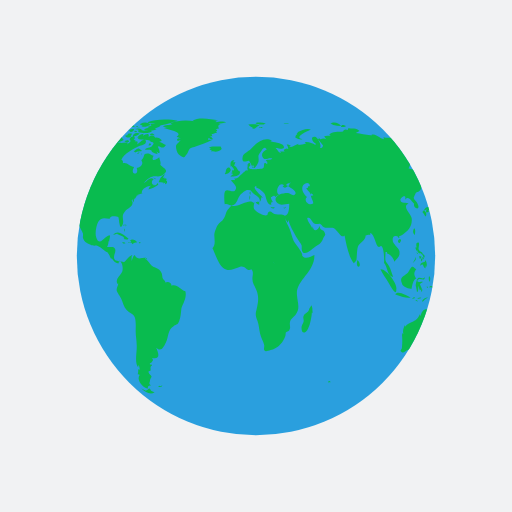
t = 0.00 s
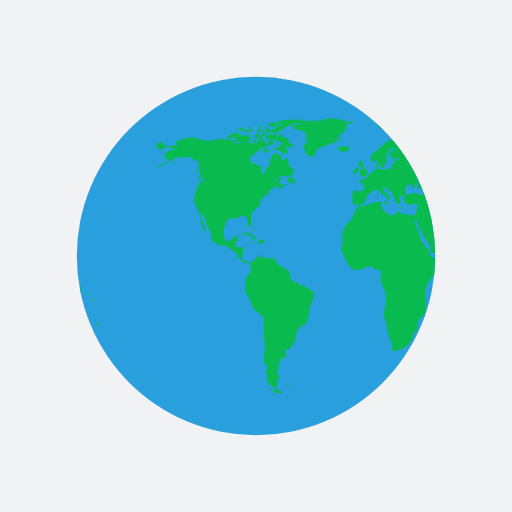
t = 0.50 s
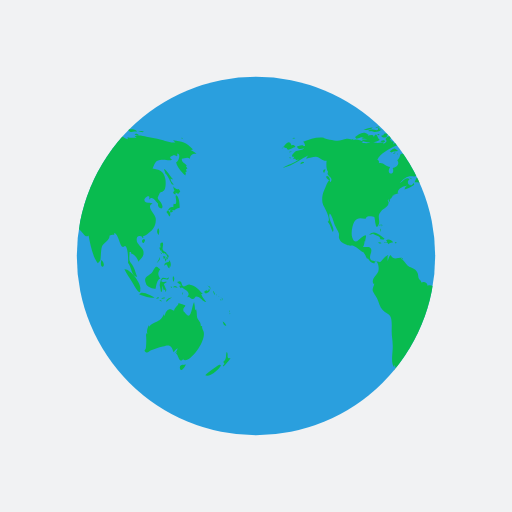
t = 1.00 s
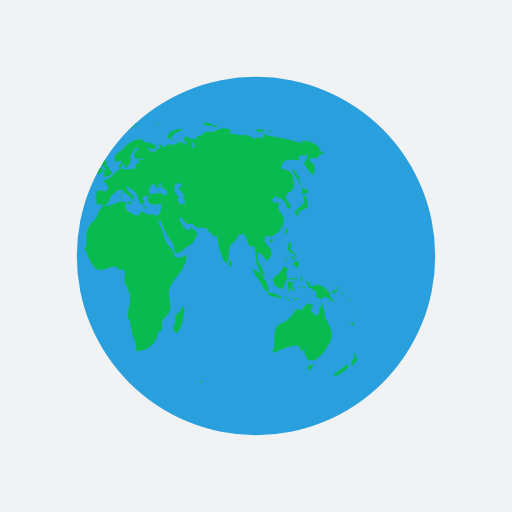
t = 1.50 s

The animated SVG that drew these frames (rendered in a browser with its animation timeline set to each time). Animation: 2 SMIL elements (animateTransform=2); one cycle of 2.00 s, repeats indefinitely.

<?xml version="1.0" encoding="utf-8"?>
<svg xmlns="http://www.w3.org/2000/svg" xmlns:xlink="http://www.w3.org/1999/xlink" style="margin: auto; background: rgb(241, 242, 243); display: block; shape-rendering: auto;" width="200px" height="200px" viewBox="0 0 100 100" preserveAspectRatio="xMidYMid">
<defs> <clipPath id="ldio-nqpjf5stkc-cp"> <circle cx="50" cy="50" r="35"></circle> </clipPath> </defs>
<circle cx="50" cy="50" r="35" fill="#2a9fde"></circle>
<g clip-path="url(#ldio-nqpjf5stkc-cp)">
  <path transform="scale(2) translate(-25 -25)" fill="#09bb4f" d="M64.4,74.4c0.3,0.3,0.2,0.3-0.3,0.3C64.1,74.3,64.2,74.5,64.4,74.4z M31.4,75.4c-0.2,0.1-0.3-0.2-0.5,0.1c0.3,0.2,0.6,0.1,0.8-0.1C31.6,75.2,31.6,75.4,31.4,75.4z M84.9,36.9c-0.3,0.2-0.8-0.1-1.1-0.5 c0.1,0.2,0.1,0.6,0.3,0.9c-0.5,0.2-0.2,0.6,0.2,0.7c0-0.1,0-0.3,0-0.4c0.2,0.1,0.4,0.2,0.5,0.3c0.2-0.2,0.2-0.3,0.4-0.5 C85.1,37.2,85,37,84.9,36.9z M85.1,40.6c0-0.6-0.1-2.1-0.6-2.4c-0.6-0.4,0.5,2.1-0.6,1.6c0,0.2-0.1,0.5,0,0.7 c-0.8-0.3-0.9,0.5-1.4,0.9c0.3,0.3,0.4,0.6,0.6,0.9c0.3-0.4,0.2-0.9-0.3-1.2c0.2,0,0.4-0.2,0.6-0.2c0.2,0,0.6,0.2,0.6,0.2 C84.2,41,84.5,40.7,85.1,40.6z M83.7,41c-0.4-0.1-0.7,0.2-0.3,0.6c0.2-0.4,0-0.1,0.3-0.2C83.8,41.2,83.6,41.1,83.7,41z M93.5,62.8 c0.1,0.5,0.3,0.9,0.7,0.8C94.1,63.3,93.8,63,93.5,62.8z M93,71.2c-0.1-0.1-2.5,1.6-2.9,2.1c0.8,0.5,2.9-1.2,3.1-2.1 C93,71.5,92.9,71.2,93,71.2z M95,69.9c-0.4,0.2-0.6,0-0.5-0.4c0,0.1-0.1,0.2-0.1,0.3c0.1-0.5,0.1-0.8-0.1-1.1 c-0.3,0.7,0.1,1.4-0.7,2c0.3,0.3,0.3,0.4-0.1,0.7c0.1,0,0.1,0.1,0.1,0.2C93.9,71.3,95,70.2,95,69.9z M82,50.6 c0.2-0.2,0.3-0.2,0.3-0.5c-0.1,0-0.3-0.1-0.4-0.1C81.9,50.2,81.9,50.4,82,50.6z M82.4,50.6c-0.3-0.4-0.2,0.1-0.1,0.5 c0.2-0.3,0.3-0.5,0.2-0.9C82.5,50.4,82.4,50.5,82.4,50.6z M82.8,49.7c-0.1,0-0.2,0-0.3,0c0,0.1,0.2,0.4,0.2,0.5c-0.1,0-0.1,0-0.2,0 c0.1,0.2,0.1,0.3,0.2,0.5c0.1-0.2,0.1-0.2,0-0.5c0.1,0,0.2,0.1,0.2,0.1C83,50.1,82.9,49.9,82.8,49.7z M81,51 c0.2-0.3,0.3-0.4,0.2-0.8c-0.1,0.5-0.4,0.8-0.6,1.2C80.8,51.3,80.9,51.1,81,51z M81.2,48.6c0.1,0.2,0.1,0.5,0.3,0.3 c0,0.4,0.3,0.6,0.6,0.6c0,0,0-0.1,0.1-0.1c0.1,0.2,0.2,0.3,0.4,0.4c0-0.7-0.6-0.5-0.8-1c-0.2-0.4,0.2-0.9,0-1.4 c-0.5-0.1-0.6,0.3-0.4,1c0,0-0.1-0.1-0.1-0.1C81.1,48.3,81.1,48.4,81.2,48.6z M83.3,52.2c0.1-0.5,0.1-1.1-0.3-1.4c0,0.1,0,0.2,0,0.3 c-0.4,0.2-0.9,0.1-0.9,0.8c0.7-0.7,0.4,0.2,1,0.5c0-0.2,0.1-0.5,0.1-0.7C83.2,52,83.3,52.1,83.3,52.2z M81.5,49.6 c0.1-0.1,0.3-0.1-0.2-0.3C81.4,49.4,81.5,49.5,81.5,49.6z M91.8,57.4c0.1,0.1,0,0.2,0.2,0.1c-0.1-0.2-0.2-0.5-0.3-0.7 C91.6,57,91.7,57.1,91.8,57.4z M90.2,57.3c0.4-0.1,1.1-0.5,0.6-0.9c-0.1,0.4-0.2,0.6-0.4,0.3c-0.1,0-0.5,0.2-0.5,0.3 C89.9,57.2,90,57.2,90.2,57.3z M90.9,56.1c0.1,0.2,0.2,0.3,0.2,0.5c0.1-0.5-0.2-0.8-0.6-0.8C90.7,55.9,90.8,56,90.9,56.1z M90.3,59 c-0.2-0.4-0.7-0.7-1-1.6c0.1,0,0.2,0,0.3,0c-0.7-0.7-1.4-1.7-2.5-1.8c-0.5-0.1-1,0.5-1.3,0.3c-0.5-0.2-0.1-1.4-1.2-0.8 c0.3,0.4,0.6,0.5,0.9,0.6c-0.2,0-0.3,0.1-0.5,0.1c0.1,0.2,0.2,0.4,0.3,0.5c0.1,0,0.2-0.2,0.2-0.2c0.6,0.5,2,1,1,2 c0.6-0.3,0.7,0.4,1.2,0.3c0.4-0.1,0.4-0.5,0.6-0.5C89.2,57.9,89.5,58.9,90.3,59z M93.2,58.5c-0.1,0.1-0.2-0.2-0.2,0.1 C93.3,58.8,93.2,58.6,93.2,58.5z M92.4,57.7c0,0-0.1-0.2-0.2-0.3C92.2,57.6,92.3,57.6,92.4,57.7z M92.9,58c0.1,0.1,0.1,0.1,0.2,0.2 c-0.2-0.2-0.3-0.3-0.5-0.4C92.7,57.8,92.8,57.9,92.9,58z M93.5,59.1C93.6,58.9,93.6,58.8,93.5,59.1z M93.5,58.7c0-0.2,0-0.4-0.2-0.6 C93.3,58.3,93.4,58.5,93.5,58.7z M81,45.9c0.1-0.5,0.2-1-0.1-1.3C80.6,45,80.6,45.5,81,45.9z M94.8,61c0,0,0.1-0.2,0-0.4 C94.7,60.8,94.8,61.1,94.8,61z M94.8,61.2c0.1,0.1,0,0.3,0.2,0.1C94.9,61.1,94.8,61.2,94.8,61.2z M29.5,76.3 c-0.4-0.8-0.5-0.2-0.7-0.2c0.2,0-0.3,0.2-0.3,0.2c-0.2,0-0.6-0.3-0.9-0.4c0.9,0.9,1.9,1.2,2.6,0.7C30,76.6,29.8,76.4,29.5,76.3z M89.6,64.4c0-0.2-0.2-0.3-0.1-0.7c-0.2,0-0.1-0.1-0.3,0c0.1-0.8-0.5-1.1-0.7-1.7c-0.1-0.5,0-1-0.2-1.6c-0.1,0.1-0.1,0.1-0.2,0.2 c0-0.5-0.1-1.1-0.2-1.6c-0.5,0.9-0.5,3.8-1.7,2.2c-0.3-0.5-0.4-0.2-0.4-0.8c0-0.3,0.4-0.5,0.4-0.7c0-0.1-1.1-0.4-1.4-0.5 c0.3,0.3-0.7,0.7-0.8,1.5c-0.5-0.2-0.7-0.4-1.1-0.2c-0.4,0.1-0.7,0.9-0.7,1.1c0,0-0.1,0.1-0.1,0.1c0-0.1,0-0.2-0.1-0.3 c-0.4,0.8-0.6,1.1-1.3,1.4c-0.6,0.3-1.1,0.4-1.6,1c0-0.1,0-0.2,0-0.3c-0.3,0.6-0.5,1.1-0.3,1.8c-0.1-0.1-0.1-0.2-0.2-0.3 c0,0.1,0,0.3,0,0.4c0-0.1-0.1-0.1-0.1-0.2c0.1,1,0.1,1.7,0,2.7c0,0.4-0.6,0.5,0,0.9c0.4,0.2,0.7-0.3,1-0.4c0.8-0.2,1.4-0.5,2.3-0.7 c1.4-0.5,1.7-0.2,2.1,1.1c0.2-0.3,0.5-0.6,0.8-0.8c-0.1,0.4-0.3,0.7-0.6,1c0.2-0.1,0.3-0.2,0.5-0.4c-0.1,0.2-0.1,0.3-0.2,0.5 c0.5,0.2,0.5,2.1,1.5,0.9c0,0.1-0.1,0.1-0.1,0.2C86.9,71.3,90.8,66.1,89.6,64.4z M85.9,71.3c-0.4-0.2-1,0.2-0.7,0.8 c0.2,0.6,0.9-0.4,1.1-0.9C86.2,71.2,86.1,71.2,85.9,71.3z M24.6,44.3c0-0.2,0.2-0.3-0.1-0.5C24.5,44,24.6,44.2,24.6,44.3z M24.2,44.9c0.1,0.1,0.1,0.2,0.1,0.4c0.1-0.2,0.1-0.3,0-0.6C24.1,44.6,24.3,44.8,24.2,44.9z M24.4,43.9c-0.2,0-0.3-0.1-0.3,0.2 C24.3,44.1,24.4,43.9,24.4,43.9z M36.2,56.9c-1-0.3-1.6-1.5-2.7-1.1c0-0.7-0.8-0.9-1.2-0.6c0-0.4-0.4-0.5-0.5-0.8 c-0.1-0.1-0.1-0.7-0.2-1c-0.3-0.7-0.6-0.8-1.2-1.1c-0.6-0.3-0.6-0.2-1.1-0.8c-0.3-0.4-0.6-0.7-1-1c0.1,0,0.2-0.1,0.3-0.1 c-0.9-0.2-1.7,0.6-2.3-0.6c-0.4,0.3-0.4,0.8-0.6,1.2c0-0.3,0-0.7,0-0.9c0.4-0.6-0.1-0.2-0.5,0.1c-0.3,0.2-0.7,0.9-1,1 c0,0-1.6-0.3-1.6-0.3c-0.8-0.7,0.1-1.4-0.1-2.2c-0.2-0.8-1.1-0.3-1.6-0.5c0.2-0.3,0.3-0.7,0.3-1.1c0.1,0,0.1,0,0.1,0.1 c0.2-1.2,0.5-1.7-0.7-0.8c-0.6,0.5-1.3,1.5-1.8,0c-0.3-0.8,0-2.4,0.4-3.1c0.7-1.1,1.6-0.5,2.3-0.6c-0.1-0.7,1.4-0.4,1.6-0.3 c0.2,0.3,0.2,2.8,0.8,1.6c0.5-1-0.4-1.7,0.5-2.7c0.6-0.7,2-1.1,1.3-2.2c0.1,0,0.1,0,0.2,0.1c0-0.2,0-0.3,0.1-0.4 c0,0.4,0,0.4-0.1,0.8c0.3-0.4,0.3-0.4,0.3-0.9c0.1,0.1,0.1,0.1,0.1,0.2c0.2-0.3,0.4-0.5,0.4-0.7c0,0,0.4-0.1,0.6-0.1 c-0.1,0-0.3,0-0.5,0c0.4-0.2,0.8-0.2,1.1-0.4c-0.1,0,0,0-0.2,0c-0.1-0.9,1.4-1.5,1.9-1.4c-0.5,0.2-0.4,0.3-0.6,0.7 c0.5-0.1,1.4-0.5,1.9-0.9c0-0.1-0.1-0.3-0.1-0.4c-0.6,1.2-1.7-0.1-0.8-0.7c-0.7-0.6-1.3,0.5-2,0.8c0.5-0.5,1.1-1.2,1.7-1.3 c0.8-0.2,1.5,0.2,2.2-0.4c1.2-0.9,0.1-1.1-0.6-1.9c0.2-0.5-0.1-0.9-0.2-1.5c-0.5,0.5-1.8,1-1.1-0.3c-0.5,0-0.6-0.4-1.2-0.4 c-1,0-0.4,0.7-1.2,1.3c0.6,0.8-0.3,1.4-0.9,1.5c0.6,1.6-1.5,1.4-0.5-0.2c-0.8,0-1.4-1-2.2-0.7c0-0.6,0.1-0.4-0.3-0.7 c0.5-1.3,2.5-2.2,3.5-2.7c0.3-0.1,1.4-0.2,1.3-0.9c-0.2-1-1.3,0.4-1.7,0.6c0.1-0.2,0-0.2,0.1-0.5c-0.2,0-0.2-0.2-0.6,0 c0.1-0.1,0.1-0.2,0.2-0.3c-0.1,0-0.2,0-0.4-0.1c0.7-0.6-0.4-1-0.8-0.1c0.5,0.5-0.1,0.7-0.5,1c0.1-0.1,0.1-0.2,0.2-0.3 c-0.5-0.2-1,0.1-1.6,0c-0.4-0.1-0.7-0.4-1.2-0.1c0,0,0.1,0.1,0.1,0.1c-0.4,0.1-1.1,0.1-1.7,0c0.1-0.1,0.3-0.1,0.4-0.2 c-0.6-0.3-1.5-0.7-2.1-0.3c0.1-0.1,0.1-0.2,0.2-0.3c-0.4,0.3-0.9,0-1.4,0c-0.6,0.1-1.2,0.4-1.8,0.4c-0.6,0-2.5-0.4-2.7-0.6 c-1.3-0.2-2.7,0.3-4,0.8c0.3,0.2,0.3,0.4,0.4,0.8c-0.2,0-0.3,0-0.5,0c0.1-0.1,0.1-0.1,0.2-0.2c-0.4,0-0.9,0.2-1.3,0.3 c0.2,0.7,0.9,0.5,1.4,0.3c-0.3,0.5-0.9,0.4-1.5,0.6c-0.5,0.2-1.4,1.3-0.4,1.1c-0.1,0.1-0.1,0.3-0.3,0.5c0.2-0.1,0.3-0.1,0.5-0.1 c0,0.1,0,0.1-0.1,0.2c0.1,0,0.1-0.1,0.2-0.1c0,0.1,0,0.1,0,0.2c0.2-0.1,0.4-0.1,0.6-0.2c-1,0.9-2.2,1-3.2,1.7 c2.1-0.4,3.5-1.8,5.4-2.6c-0.3,0.1-0.7,0.4-0.8,0.8c0.8-0.2,1.2-0.4,1.9-0.4c0.8,0.1,1.3,0.9,2.1,0.8c-0.1,0.6-0.1,1.8,0.3,2.2 c-0.6,0.8,1.3,1,0.4,2c-0.2-1.2-0.9,1-1.2,1.6c-0.4,0.8-0.5,2-0.2,2.8c0.2,0.4,1.7,3,0.9,3.3c0.6,0.7,0.6,1.2,1,2 c0.6-0.7-1.1-2.5-0.6-3.6c0.4,0.2,0.8,1.8,1,2.3c0.2,0.4,0.6,1.1,0.8,1.6c0.1,0.7-0.2,0.6,0.2,1.3c0.2,0.4,0.9,0.7,1.3,0.9 c0.5,0.3,1,0.1,1.3,0.2c0.8,0.3,1.4,1.1,2.1,1.3c0,0-0.1,0-0.1,0c0.4,0.5,0.5,0.9,0.7,1.3c0.1-0.1,0.1-0.1,0.1-0.2 c0.4,0.6,0.9,1.2,1.4,1c-0.1-0.8,0.3-0.4,0.5-0.1c0.3,0.5,0.3,1.3,0.2,1.7c-0.2,0.7-1.6,1.6-0.9,2.5c0-0.1,0.1-0.1,0.1-0.2 c0,0.6-0.4,0.8-0.3,1.5c0.1,0.3,0.7,1.2,0.9,1.6c0.3,0.7,0.5,1.6,1,2.1c0.5,0.6,1.3,0.7,1.6,1.4c0.3,0.7,0.2,2,0.2,2.8 c0,1,0.2,1.8,0.2,2.7c0.1,1.2-0.5,3.5,0.3,4.4c0-0.2,0-0.3,0-0.5c0.3,0.3,0.2,0.4,0.3,0.9c-0.1,0-0.2-0.1-0.3-0.1c0,0.5,0,0.6-0.1,1 c0.1,0,0.3,0.1,0.4,0.1c-0.8,1.1,0.7,2.6,1.6,2.7c-0.1-0.5,0.1-0.6,0.6-0.6c-0.6-0.4-0.2-0.6-0.2-1c0-0.2,0.3-0.7,0.3-0.7 c0-0.2-0.3-0.5-0.3-0.4c0-0.1-0.3-0.3-0.3-0.6c0-0.2,0.4-0.2,0.4-0.2c0.1-0.5-0.2-0.7,0.3-1c0-0.1-0.1-0.1-0.1-0.2 c-0.8,0,0-0.5,0-0.4c0.1-0.3,0.5-0.3,0.1-0.9c1.8,0.4,1.2-1.1,0.8-2c1,0.9,1.4,0,1.9-1c0.6-1.3,0.3-2.4,1.5-3.2 c0.7-0.5,0.7-0.1,1.1-1c0.3-0.8,0.3-1.4,0.4-2.2C35.4,59.7,36.6,58.3,36.2,56.9z M24.2,26.2c-0.2,0-0.3-0.1-0.5,0 C23.9,26.6,23.9,26.3,24.2,26.2z M22.4,25.3c-0.2,0.1-0.4,0.2-0.5,0.3c0.4,0.1,0.8,0,1.2,0c-0.2,0-0.4,0.2-0.6,0.2 c0.5,0,1.7,0,2-0.5c-0.2,0-0.3,0-0.4,0c0-0.1,0-0.2,0.1-0.3c-0.4,0.1-0.3-0.1-0.4,0.4C23.3,25.5,22.8,25.2,22.4,25.3z M24.2,27.3 c-0.5-0.1-0.6-1.9-1.2-0.5c0-0.6-0.7-0.4-1.2-0.3c0.1-0.1,0.1-0.1,0.2-0.2c-0.5-0.1-1.1,0.2-1.5,0.5c0.2,0,0.4,0.1,0.7,0.1 c-0.2,0-0.4,0.1-0.6,0.1c0.3,0.2,0.8,0.1,1.2,0.2c-0.4,0-0.8,0.1-1.2,0.1C21.2,28.1,23.6,27.9,24.2,27.3z M24,24.9 c0-0.3-0.3-0.1-0.7,0C23.6,25,23.8,24.9,24,24.9z M21.6,25.4c0.4-0.1,0.9-0.1,1.2-0.5c-0.6,0-1.2,0.2-1.8,0.5 C21.2,25.4,21.4,25.4,21.6,25.4z M32.4,34.8c-0.1,0-0.2,0.2-0.3,0c0,0,0.1-0.1,0.1-0.1c-0.1,0-0.3,0-0.4,0c0.2-0.2,0.3-0.5,0.5-0.7 c-0.6,0.1-1.2,1.1-1.3,1.6c0.3,0,0.7,0,1,0.1c-0.1,0.1-0.1,0.1-0.2,0.2c0.1-0.1,0.4-0.2,0.5-0.3c0,0.1,0,0.2-0.1,0.4 c0.4,0,0.5-0.3,0.4-0.7c-0.1,0-0.1,0-0.2,0.1c0-0.1,0.1-0.2,0.1-0.3C32.6,34.9,32.5,34.9,32.4,34.8z M14,35c0.7,0.6,0.5-0.1,0.2-0.5 C13.7,34.1,13.5,34.6,14,35z M19.6,27.1c0.8-0.1,1.5-0.7,2.3-0.8c-0.9-0.9-1.9,0-2.6,0.5C19.5,26.8,19.5,27,19.6,27.1z M27.7,29.4 c-0.8-0.6-0.7-0.5-1.6,0.2c0.1,0,0.4,0.2,0.3,0.2C27,29.4,27.6,29.7,27.7,29.4z M13.3,33.1c-0.2,0.2-0.3,0.4,0,0.7 c0.1-0.2,0.2-0.5,0.3-0.7C13.4,33.1,13.4,33.1,13.3,33.1z M27.5,30.1c0.1,0,0.1,0.3,0.2-0.1C27.6,30,27.6,30.1,27.5,30.1z M29.8,36 c-0.1,0,0-0.3-0.2-0.1c0.3,0.2,0.2,0.2,0.6,0.1C30.1,36.1,29.9,36.1,29.8,36z M26.7,30c0.2,0,0.3,0.1,0.6-0.2 C27,29.8,26.9,29.9,26.7,30z M30.5,35c-0.2-0.2-0.3-0.3-0.6-0.3C30.1,34.9,30.3,34.9,30.5,35z M27,25.3c0,0.2,0.1,0.2,0,0.5 c0.7,0.2,2.2,0.4,2.7-0.2c-0.7-0.3-1.4,0.1-2.1-0.2c0,0,0.1-0.1,0.1-0.1c-0.4-0.2-0.8-0.3-1.3-0.1C26.7,25.3,26.8,25.3,27,25.3z M26.8,24.9c0.2,0,0.3,0,0.5,0C27.2,24.8,26.9,24.9,26.8,24.9z M27.5,24.4c0.1,0,0.2,0,0.4,0c-0.1,0.1-0.2,0.1-0.3,0.2 c0.6,0.4,1.2,0,1.8-0.2c-0.5-0.6-1.3-0.6-2-0.2C27.3,24.4,27.4,24.2,27.5,24.4z M26.3,25.8c0.2,0,0.3,0.1,0.5-0.1 C26.6,25.6,26.1,25.4,26.3,25.8z M27,24.8c-0.1-0.2-0.1-0.3-0.5,0C26.8,24.9,26.8,24.7,27,24.8z M29.7,26.4c0.1,0,0.3,0,0.5,0 c-0.2-0.3-0.6-0.4-0.9-0.2C29.4,26.5,29.4,26.4,29.7,26.4z M26.9,26c-0.5-0.1-0.9,0.1-1,0.7c0.5-0.1,1-0.3,1.4-0.6 C27.1,26.1,27,26,26.9,26z M31.5,27.3c-0.4-0.3-0.7-0.5-1.2-0.4c-0.2-0.6-0.9-0.4-1.3-0.2c0.3-0.8-0.6-0.5-1-0.2 c0-0.1,0-0.1-0.1-0.2c0.1-0.1,0.2-0.1,0.3-0.2c-0.6,0-1.1,0.2-1.4,0.8c0.1,0,0.2,0,0.3,0C27.1,27,27,27,26.9,27.1 c0.6,0.3,2.7,0.1,2.5,0.6c0.8,0.1,0.7,0.4,0.2,0.9c-0.3,0.3-0.9,0.1-1.3,0.6c0.5,0.2,0.9-0.2,1.4,0.3c0,0-0.1,0.1-0.1,0.1 c0.4,0.3,0.8,0.5,1.2,0.5c-0.1-0.2-0.2-0.5-0.4-0.7c1.4,1.5,0.5-0.9,0.4-0.7c0.3-0.6,0.9,0.8,1.6-0.4c-0.5-0.1-0.8-0.5-1.3-0.6 c0.2-0.1,0.3-0.1,0.5-0.2C31.6,27.5,31.5,27.4,31.5,27.3z M25.7,24.7c0.2,0.1,0.4,0.1,0.6,0.1c-0.1-0.4-0.5-0.5-0.9-0.3 c0.1,0,0.1,0,0.2,0.1c-0.1,0-0.2,0.1-0.3,0.1C25.4,24.7,25.5,24.7,25.7,24.7z M29,24c0.5,0.1,0.9,0.1,1.4,0.1 c-0.3,0.1-0.7,0.1-1,0.1c0.1,0.2,0,0.1,0.2,0.3c-0.2,0.1-0.5,0.2-0.8,0.3c0.2,0.1,0.3,0.2,0.4,0.3c-0.4-0.2-0.8,0-1.1,0.3 c0.7,0.1,1.9,0.3,2.5-0.2c-0.1,0-0.2,0-0.4,0c0.4-0.3,1-0.4,1.2-0.7c-0.1,0-0.2,0-0.3,0c0.9,0,1.8-0.4,2.7-0.6c-0.1,0-0.3,0-0.4,0 c0.4-0.1,0.9-0.1,1.3-0.3c-1.6-0.4-4.4-0.4-5.9,0.3C28.9,23.8,28.9,23.9,29,24z M29.5,28.2c-0.2-0.3-0.3-0.3-0.5,0.2 C29.3,28.4,29.4,28.3,29.5,28.2z M24.4,24.6c-0.2,0-0.4-0.1-0.6,0.1C24,24.7,24.2,24.6,24.4,24.6z M25,27.4c-0.2,0-0.4,0-0.7,0.2 c0.3,0.2,0.6,0.2,0.9,0.1C25.2,27.4,25.1,27.5,25,27.4z M24.4,26.5c0.4,0.5,0.9,0.5,1.3,0c-0.1,0-0.2-0.1-0.2-0.1 c0.2-0.1,0.2-0.1,0.3-0.3c-0.4,0-0.9-0.1-0.9,0.3C24.7,26.4,24.6,26.5,24.4,26.5z M25.3,25.7c0.4,0.2,0.9-0.1,0.9-0.5 c-0.4,0-0.8,0-1.1,0.4C25.5,25.4,25.3,25.7,25.3,25.7z M78.1,46.7c-0.7,0.3-0.2,0.9,0,0.7C78.4,47,78.4,46.8,78.1,46.7z M24.7,46.8 c0.2,0,0.3,0,0.4-0.2c-0.8-0.5-2-1.9-3-0.7c0.3-0.1,0.6-0.2,0.9-0.3c0,0-0.1,0.1-0.1,0.1c0.6,0.3,1,0.3,1.4,0.8 c-0.1,0.1-0.1,0.2-0.2,0.2C24.3,46.7,24.5,46.8,24.7,46.8z M55.7,40.5c-0.1,0.1-0.2,0.1-0.4,0.1c0.4,0.2,0.3,0.1,0.6-0.2 C55.9,40.4,55.8,40.4,55.7,40.5z M49.5,32.8c0.1-0.4,0.2-0.6-0.3-0.4C49.2,32.7,49.3,32.7,49.5,32.8z M48.9,38.1 c0-0.3,0.1-0.4,0-0.7C48.6,37.7,48.8,37.8,48.9,38.1z M45.1,32.6c0.1-0.1,0.1-0.3,0.2-0.1c0,0.1,0.4,0.4,0.4,0.6 c0,0.4-0.6-0.1-0.3,0.6c-0.1,0-0.2,0.1-0.3,0.1c0.1,0,0.3,0.2,0.5,0.2c-0.2,0.1-0.4,0.3-0.6,0.5c0.7,0,1.9,0,1.9-1 c-0.6-0.2-0.6-1-1.2-1.2c0.2-0.2,0.2-0.5,0.3-0.6c-0.2,0-0.3,0-0.5,0c0.1-0.1,0.2-0.3,0.3-0.4C45,31.2,44.9,32,45.1,32.6z M53.3,40.5c-0.2,0-0.2,0.1-0.4-0.1c0,0.1,0,0.1,0,0.2c0.3,0.1,0.5,0.2,0.8,0C53.5,40.5,53.5,40.5,53.3,40.5z M41.5,27.3 c-0.3,0-0.6,0-0.9,0c0-0.1,0.2-0.4,0.2-0.4c0.3,0.3,0.4,0.3,0.8,0.3c-0.2-0.3-0.2-0.4-0.6-0.6c0.1,0,0.3,0,0.5,0 c-0.1-0.1,0-0.2-0.2-0.4c0.3,0,0.5-0.1,0.7-0.2C42,26,42,26,41.9,26c0.2,0,0.3,0,0.5,0c-0.1-0.1-0.2-0.2-0.2-0.3 c0.3-0.2,0.3-0.2-0.1-0.5c0.2,0,0.5-0.1,0.7-0.1c-0.3-0.4-0.2-0.7,0.3-0.9c-0.2,0-0.3,0-0.5,0c0.5,0,1-0.2,1.6-0.3 c-0.6-0.3-1.5-0.1-2.1,0c0.1-0.1,0.2-0.1,0.2-0.2c-0.6-0.1-1.3-0.1-1.9-0.1c0.7,0,1.5,0.1,2.2-0.1c-1.4-0.2-3.8-0.7-5,0.1 c0.1,0,0.3,0.1,0.4,0.1c-1.6-0.3-3.3-0.2-4.8,0.4c0.2,0,0.3,0.1,0.5,0.1c-0.6,0.3-1.4,0.1-1.9,0.5c0.4,0.1,0.8,0.2,1.2,0.2 c-0.3,0-0.7,0-1,0.1c0.2,0.2,4.1,0.7,2.5,1.7c0.3,0.1,0.5,0.2,0.8,0.4c-0.9-0.5-1,0.9,0,0.2c-0.6,1-1.2,0.7-0.8,2.1 c0.2,0.7,0.5,0.9,0.9,1.1c0.7,0.4,0.6,0.2,1.1-0.4c0.1-0.1,0.4-0.9,0.6-1.1c0.4-0.3,0.8-0.2,1.1-0.4C39.3,28.2,40.4,27.9,41.5,27.3z M25.3,47.4c0.3,0.1,0.4-0.1,0.6,0.3c0.2-0.4,0.6-0.3,0.9-0.4c-0.3-0.4-0.9-0.7-1.4-0.4c0.2,0.2,0.1,0.2,0.3,0.4 c-0.2,0-0.3,0.1-0.6,0C25,47.6,25.1,47.4,25.3,47.4z M80.8,58.3c0.1,0,0.2-0.1,0.3-0.1C81,58,80.7,58,80.5,58.4 C80.6,58.4,80.7,58.3,80.8,58.3z M82.5,56.6c-0.2-0.4-0.3-0.7-0.5-1.1c0.2-0.1,0.3-0.3,0.5-0.3c0-0.1,0-0.1,0-0.2 c-0.4,0.2-1.4,0.1-0.8-0.4c0.5-0.4,1.2,0.5,1.3-0.5c-0.4,0.6-0.9,0-1.3,0.2c-0.3,0.2-0.5,1.1-0.5,1.5c0,0,0.3,1.2,0.2,1.2 c0.4,0.2,0.2-0.9,0.4-1.2c0,0.4,0.1,0.6,0.2,0.9c0.1-0.1,0.2-0.1,0.3-0.2c-0.1,0.3,0,0.3,0,0.5C82.5,56.9,82.4,56.8,82.5,56.6z M78.5,55.3c0.1,0.8,1.5,1.1,1.9,1.1c0.1-0.7,0.3-1.8,0.9-2c-0.6-0.8-0.4-1.3,0-1.8c-0.4-0.2-0.5-0.6-0.8-0.5 c-0.3,0.1-0.6,0.9-0.8,1.1C79.1,53.9,77.9,54,78.5,55.3z M85.8,57.1c-0.1,0.1-0.2,0-0.2,0.5C85.8,57.4,85.7,57.2,85.8,57.1z M83.6,56c-0.1,0-0.2,0-0.3,0C83.6,56.5,83.5,56.1,83.6,56z M81.6,58.9c-0.1-0.2-0.1-0.4-0.5-0.3C81.3,58.8,81.4,58.8,81.6,58.9z M82.3,58.2c-0.1-0.2-0.5-0.1-0.8,0.1C81.7,58.4,82,58.3,82.3,58.2z M78.7,58c0.5,0.1,1,0.2,1.5,0.1c-0.6-0.3-2.6-1.5-3-0.6 C77.7,57.7,78.2,57.8,78.7,58z M77.4,56.5c0.3-1-2-4.1-3.1-3.9c0.4,0.9,1,1.6,1.5,2.5C76,55.4,77.5,58.3,77.4,56.5z M84.2,56.1 c0.2,0.1,0.3,0,0.5,0.2c-0.2-0.5-0.6-0.6-0.9-0.2C84,56.1,84.1,56.1,84.2,56.1z M83.9,55.1c0.1-0.4,0.3-0.8-0.1-1.2 C83.7,54.3,83.7,54.7,83.9,55.1z M82.7,58.8c0.2-0.3,0.6-0.5,0.9-0.7c-0.5,0-1,0.2-1.2,0.8C82.5,58.9,82.6,58.9,82.7,58.8z M44.1,33.6c-0.1,0.1-0.1,0.3-0.2,0.4c0.4,0.1,1.4-0.5,1.1-1C44.7,32.3,44,33,44.1,33.6z M41.8,29.6c0.5,0.1,1.1-0.1,1.5-0.5 c0-0.1-0.2-0.4-0.2-0.5c-0.6,0.1-1.9-0.2-2.3,0.3c0.2,0,0.3,0.1,0.5,0.1c-0.1,0-0.2,0.1-0.4,0.2c0.2,0.1,0.3,0.1,0.5,0.2 c-0.1,0.1-0.2,0.1-0.2,0.2C41.4,29.5,41.6,29.5,41.8,29.6z M48.7,38.5C48.8,40.2,49,37.2,48.7,38.5z M50.5,39.4 c-0.2,0-0.4,0.1-0.6,0c0.1,0.3,0.4,0.5,0.7,0.6C50.7,39.5,50.6,39.5,50.5,39.4z M24.1,47.3c-0.1,0.1-0.2-0.1-0.2,0.1 c0.3,0.2,0.3,0.2,0.6,0.1C24.4,47.3,24.3,47.4,24.1,47.3z M70,51c-0.1-0.1-0.1-0.1-0.2-0.2C69.3,52.7,70.9,52.3,70,51z M61,60.2 c0-0.2-0.1-0.4-0.2-0.6c-0.1,0.3-0.3,0.5-0.4,0.7c-0.1,0.8-0.9,0.8-1.1,1.4c-0.2,0.4,0.1,0.7,0,1.1c-0.1,0.4-0.3,0.6-0.4,1 c-0.1,1.2,0.5,1.5,1.1,0.7c0.5-0.7,0.9-2.6,0.9-3.5c0,0.1,0.1,0.2,0.1,0.2C61.1,60.9,61,60.6,61,60.2z M74.3,48.1 c-0.9,0.8-1-2.4-2-2.6c0,0.2,0,0.2,0,0.4c-0.3-0.1-0.5,0-0.9,0.1c0.1,0.9-1.3,1.5-1.5,2.2c-0.2,0.6-0.2,2.1-0.3,2.7 c-0.1,0.1-0.3,0.4-0.5,0.5c-1-1.2-1.5-3.8-1.8-5.4c-0.6,0.6-1.1-0.6-1.6-1c-0.5-0.5-0.4-0.4-1.1-0.5c-0.5-0.1-0.9,0.1-1.3-0.1 c-0.4-0.2-0.5-0.6-0.8-0.7c-0.3-0.1-0.5,0.2-1,0c-0.7-0.3-0.8-1.5-1.5-1.1c0.1,0.9,0.8,1.3,1,2.1c0-0.2,0.1-0.4,0.1-0.5 c0.1,1.3,1,0.8,1.4-0.1c-0.1,0.9,0.5,0.7,0.8,1.1c0.4,0.8,0.2,0.6-0.1,1.2c-0.4,1-0.6,1.2-1.5,1.7c-0.6,0.4-2,1.9-2.6,1.1 c-0.3-0.4-0.1-0.9-0.2-1.3c-0.2-0.5-0.7-1-0.9-1.4c-0.4-0.8-1.8-3-1.6-3.7c0,0.3-0.2,0.5-0.2,0.7c-0.2-0.3-0.4-0.5-0.5-0.9 c0.1,0.8,0.6,1.5,0.9,2.2c0.3,0.7,0.4,1.4,0.7,2.1c0.3,0.7,2,2.5,1.7,3c0.5,0.9,1.8,0.2,2.4-0.1c0.1,3.4-3.7,4.9-3.4,7.8 c0.1,1.4,0.7,2.7-0.3,3.9c-0.7,0.8-1,0.7-1.1,1.7c0,0.5,0.2,0.8-0.1,1.3c-0.1,0.2-0.6,0.3-0.7,0.5c0,0.1,0,0.5-0.1,0.7 c-0.2,0.5-0.5,1.1-0.9,1.5c-0.5,0.6-0.9,0.8-1.4,1c-0.2,0.1-1.4,0.4-1.5,0.4c-0.6-0.2-0.2-0.7-0.3-1.2c-0.2-0.8-0.6-1.4-0.8-2.2 c-0.2-0.9-0.2-1.6-0.5-2.5c-0.3-0.8-0.5-1.3-0.2-2.2c0.3-1.4,0.5-2.2,0.1-3.5c-0.3-1-0.9-1.5-0.9-2.5c0-0.8,0.3-1.3-0.2-1.9 c-0.9,0.6-1.1-0.8-2.2-0.5c-0.7,0.2-1.9,0.8-2.6,0.6c-1.5-0.3-2.2-3.1-2.8-4.2c0.8-0.8,0.2-2.2,0.4-3c0.1-0.4,0.4-1.2,0.6-1.5 c0.4-0.6,0.9-0.7,1.2-1.3c0.5-0.8,0.3-1.3,1-2c0.8-0.9,0.3-0.3,1.4-0.5c0.9-0.1,2.7-1.4,3.4-0.6c0.1,0,0.2-0.1,0.2-0.1 c-0.2,0.8-0.3,1.2,0.3,1.7c0.5,0.4,1.7,1.1,2.2,0.8c0.1,0,0-0.6,0.5-0.7c0.2-0.1,0.7,0.4,0.9,0.5c0.5,0.2,1.7-0.1,1.9,0.3 c0.9,0.2,1-1.5,1-2.3c-0.6,0-1.4,0.3-1.9,0.1c-1.2-0.5-0.9-1.5,0-1.9c0.4-0.2,1.1-0.3,1.6-0.3c0.4,0,1,0.7,1.4,0.3 c0.6-0.6-0.9-1.3-1.3-1.6c0.3-0.4,0.2-0.2,0.2-0.5c0.1-0.1,0.2-0.1,0.4-0.2c-0.4-0.1-1.6,0.5-0.6,0.6c-0.4,0.4-0.8,0.5-1.1,0.1 c0.1-0.1,0.2-0.1,0.3-0.2c-1-0.9-1.9,1.4-1,1.8c-0.2,0.1-0.5,0.3-0.7,0.5c-0.2-0.4-0.3-0.3-0.7-0.2c0.1,0.1,0.1,0.1,0.2,0.2 c-0.3-0.1-0.2,0.1-0.4-0.1c0,0.5,0.2,0.7,0.4,1.1c-0.1,0-0.2-0.1-0.3-0.1c0.1,0.2,0.1,0.2-0.1,0.2c0,0.1,0.1,0.2,0.1,0.4 C52,40,52,38.4,51.7,37.9c-0.3-0.5-1.4-1.3-1.6-1.2c-0.1-0.2,0-0.2,0-0.3c-1.3,0,1.2,2,1.3,2.3c-0.7-0.5-0.1,0.3-0.7,0.8 c0.3-1-0.8-1.3-1.3-1.8c-0.6-0.6-0.2-0.5-0.9-0.6c-0.5-0.1-1.1,0.5-1.3,0.7c-0.8,0.6-0.7,1.7-1.5,2.2c-0.8,0.5-1.1-0.4-1.8-0.1 c-0.1-0.5-0.2-2.3,0.1-2.6c0.4-0.5,1.5,0.4,1.9-0.1c0.7-0.8-0.5-1.5-0.8-2c0.3,0,0.5-0.1,0.8,0c0-0.1-0.1-0.3-0.1-0.4 c0.5,0.3,0.9-0.3,1.2-0.6c0.3-0.3,0.8-0.7,1-0.9c0.1-0.2,0.3,0.2,0.4-0.1c0,0-0.1-0.3-0.1-0.4c0.2-0.4-0.2-0.8,0.5-1 c0,0.1,0.1,0.4,0.1,0.5c-1.1,0.9,1.1,0.8,1.5,0.7c0.6-0.1,0.7,0.1,1.1-0.3c0.2-0.2-0.2-1.4,0.7-0.6c0-0.2,0-0.3,0-0.5 c-0.2-0.1-0.1-0.1-0.3-0.3c0.5-0.2,0.9,0,1.3-0.3c-0.6-0.4-1.5,0.5-1.9-0.3c-0.4-0.7,0.2-1.2,0.8-1.5c-0.5-0.8-0.9,0.1-1.2,0.5 c-0.7,0.9-0.3,0.8-0.4,1.8c0,0.2-0.6,1.4-0.9,1.3c-0.4-0.1-0.7-1.2-1-1.4c-0.3-0.1-1.5,0.8-1.2-0.8c0.1-0.6,1.1-1,1.6-1.5 c1-1.1,2.6-2.5,4.1-1.6c-0.1,0-0.2,0.1-0.3,0.1c0.4,0.2,2.3,0.3,2.6,0.9c0.4,1-1.2,0.3-1.6,0.4c0.5,0.3,0.5,0.9,1.1,1 c-0.1-0.1-0.1-0.2-0.2-0.3c0.2,0,0.6,0,0.9,0c-0.1-0.1-0.1-0.2-0.2-0.3c0.3-0.3,0.6-0.4,0.9-0.2c0-0.3-0.1-0.6-0.3-0.9 c0.4,0,0.6,0.1,0.8,0.3c-0.1,0-0.2,0-0.3,0c0.4,0.6,1.1-0.3,1.9-0.4c-0.1,0.1-0.1,0.1-0.2,0.2c0.5,0,1.2-0.1,1.6-0.3 c-0.1-0.1-0.2-0.1-0.3-0.2c0.6-0.2,1.5,0.2,2.1,0.5c0-0.1,0.1-0.1,0.1-0.2c-0.7-0.3-1.2-1.5-0.2-1.4c0.5,0,1.4,1.7,1,2.2 c0.4,0,0.5-0.1,0.6-0.5c-0.4-0.4-0.6-0.8-1-1.2c0.1-0.1,0.2-0.1,0.3-0.2c-0.1-0.1-0.1-0.2-0.2-0.2c0.2,0.2,0.4,0.4,0.6,0.6 c-0.1-0.1-0.1-0.2-0.2-0.2c0.4-0.2,0.8-0.2,1.2,0c-0.3-0.2-0.3-0.4-0.5-0.6c0.4-0.1,0.9-0.1,1.3-0.1c-0.1-0.1-0.2-0.1-0.3-0.2 c0.6-0.7,1.8-0.5,2.7-0.6c0.1-0.4,0.5-0.5,0.9-0.3C68.1,25,68,25,67.9,25c0.7,0.2,1.8-0.1,2.3,0.6c-0.2,0.1-0.5,0.3-0.7,0.4 c1.1,0.1,2.1,0.5,3.2,0.4c-0.1-0.1-0.1-0.2-0.2-0.2c1.1,0,1.5,0.7,2.5,1c0-0.1-0.1-0.2-0.1-0.4c0.6,0.2,1.2,0.1,1.8,0.1 c-0.1-0.1-0.3-0.2-0.4-0.3c0.5-0.3,1.7-0.1,2.3,0.1c0.7,0.2,1.4,0.2,2.1,0.4c1.1,0.2,2.5,0.9,3.6,0.7c-0.2-0.1-0.3-0.2-0.5-0.4 c1.8,0.3,2.5,0.3,3.9,1.8c-0.2,0-0.2,0.1-0.5,0.1c0.4,0.2,0.9,0.4,1.2,0.8c-0.6-0.2-1.3,0.2-1.3,0.9c-0.5-0.4-1.1,0-1.6,0 c0,0.9,0.6,0.7,1,1.4c-0.1,0-0.1,0-0.2,0c0.1,0.2,0.2,0.3,0.3,0.5c-0.1,0.1-0.2,0.1-0.3,0.2c0.1,0.1,0.1,0.3,0.2,0.4 c-0.1,0-0.2,0.1-0.3,0.1c0.2,0.4,0,0.4,0,0.7c-0.7-0.7-1.6-1.6-1.8-2.6c0.5-0.2,1-1.7,0.2-1.7c0.2,1-0.4,0.2-0.7,0.3 c-0.4,0.2-1.1,0.3-0.3,0.9c-0.6,0.3-1.3-0.1-2,0c-1.2,0.1-1.2,0.4-1.8,1.7c1.2,0.2,2.2,0.4,2.5,2.1c0.1,0.6,0.1,1.6-0.2,2.1 c-0.4,0.5-0.6,0.3-0.9,0.6c0,0-0.4,0.9-0.4,0.9c0.1,0.5,0.3,0.4,0.6,0.9c1.1,1.9-0.9,1.2-0.5,0.3c-0.2-0.2-0.7-0.8-0.7-0.8 c-0.4-0.2-0.5-0.6-1.1,0c0.4-1.3-0.9-0.4-0.9,0c0,0.9,1.3,0.4,1.6,0.8c-1.4,0.4,0.5,2.1,0.6,2.8c0.2,1.5-0.7,2.5-1.6,3.1 c-0.3,0.2-0.4,0.3-0.8,0.4c-0.1,0,0.1,0.4-0.1,0.4c-0.1,0-0.2-0.3-0.2-0.3c-0.1,0-1-0.5-1,0.7c0,0.8,1.1,1.3,1.3,2.1 c0.2,1.1-0.4,1.4-1,2.1c0-0.5-0.9-1.6-1.4-1.6c0-0.1,0-0.2,0-0.3c-0.1,0-0.2,0-0.3,0c0,0.6-0.1,1.2,0,1.7c0.1,0.4,0.5,0.7,0.7,1.1 c0.4,0.8,0.5,1.3,0.8,2.1c-1.2-0.2-1.1-2-1.8-2.8c0,0.1,0,0.2,0,0.2C75.1,51,75,47.7,74.3,48.1z M53.6,51.4 c-0.1-0.1-0.1-0.1-0.2-0.2C53.5,51.3,53.5,51.4,53.6,51.4z M61.2,39.7c-0.1-0.7-0.4-0.9-0.5-1.5c0.3,0.1,0.3,0,0.5,0 c-0.2-0.4-0.5-0.6-0.5-0.1c-0.1-0.7-0.6-0.8-0.9-1.4c0.1,0,0.2,0,0.3,0c0.2-0.4-0.1-0.3,0.4-0.3c0.1-1-1-0.7-1.3-0.2 C58.7,37,59.4,38,60,38.5C59.1,39.1,60.4,40.4,61.2,39.7z M50.4,24.2c0.4,0.2,1,0.2,1.5-0.1c-0.6-0.2-1.4-0.2-2-0.1 C50.1,24.2,50.2,24.2,50.4,24.2z M51,25c0.1,0,0.3-0.1,0.4-0.1c-0.3-0.1-0.5-0.1-0.8-0.1c0.1,0.3,0.1-0.1,0,0.2 C50.8,24.9,50.9,24.9,51,25z M49.1,24.8c0.1,0,0.2,0.1,0.3,0.1c-0.1,0-0.1,0.1-0.2,0.1c0.7,0.5,0.8-0.4,1.5-0.5 c-0.9-0.3-1.4-0.2-2.2-0.2C48.7,24.5,48.9,24.7,49.1,24.8z M27.1,47.3c0.1,0.1,0,0.4,0.4,0.1C27.4,47.3,27.3,47.3,27.1,47.3z M55.6,24.1c0.3,0.1,0.6,0,0.9-0.1c-0.5,0-0.8,0-1.3,0C55.5,24,55.7,24.2,55.6,24.1z M57.7,26.9c0.4,0.2,0.9,0.4,1.4,0.3 c-2-0.4,1.3-1.7,1.6-1.9c-0.7-0.3-1.8,0.1-2.5,0.5c-0.1,0.2,0,0.1-0.3,0.4c0.1,0,0.1,0,0.2,0C57.7,26.4,57.7,26.6,57.7,26.9z M65.1,24.4c0.5,0.1,1,0.2,1.5,0.2c-0.4-0.6-1.5-0.9-2.1-0.4C64.7,24.1,64.8,24.3,65.1,24.4z M75.7,25.8c0.3-0.1,0.7-0.1,1.1-0.1 c-0.3-0.5-1.3-0.5-1.8-0.4C75.2,25.7,75.4,25.8,75.7,25.8z M67.6,24.6c-0.5-0.2-0.9-0.4-1,0.2C67,24.8,67.5,24.8,67.6,24.6z M76.6,26.1c-0.2,0.1-0.2,0-0.3,0.2c0.3,0.1,0.6,0.1,0.8,0.1C77,26.2,76.8,26.1,76.6,26.1z M5,29.1C5,29.1,5,29.1,5,29.1z M7.7,27 c-0.2-0.1-0.3-0.2-0.6,0.1C7.3,27.1,7.5,27,7.7,27z M82.3,33.9c0.6,0.5,0.9,1.6,1.4,2.3c0-0.1,0-0.2,0-0.3c0.1,0.1,0.2,0.2,0.3,0.2 c-0.3-0.4-0.7-0.7-0.7-1.2c0.2,0,0.3,0.1,0.5,0.1c-0.6-0.6-1.2-1.8-1.8-2C82.1,33.3,82.2,33.4,82.3,33.9z M5.5,28.8 c0,0,0.3,0.1,0.5,0.1c0.1,0.8,1.1-0.1,1.7-0.2c-0.2-0.5-0.7-0.4-1-0.2c0.1-0.1,0.2-0.1,0.2-0.2C6.4,27,5.6,28.5,5,29.1 C5.2,28.9,5.7,28.4,5.5,28.8z M77.6,25.8c0.2,0,0.3,0.1,0.5-0.1c-0.3-0.1-0.7-0.1-1.1-0.1C77.2,25.7,77.3,25.7,77.6,25.8z M85.8,27.1c-0.1-0.1-0.2-0.2-0.3-0.2c0,0-0.1,0.1-0.1,0.1C85.6,27.1,85.7,27,85.8,27.1z M28.5,50.6c0,0,0.1,0.3,0.2-0.2 C28.6,50.3,28.5,50.6,28.5,50.6z M7.1,29.7c-0.3-0.1-0.4-0.2-0.7,0C6.6,29.8,6.8,29.7,7.1,29.7z M9.2,31.6c-0.3,0.1-0.5,0.1-0.5,0.5 c0.2-0.1,0.5-0.2,0.7-0.3C9.3,31.5,9.3,31.7,9.2,31.6z M6.4,30.8c0.2,0,0.3,0.3,0.4,0C6.7,30.7,6.5,30.8,6.4,30.8z">
    <animateTransform attributeName="transform" type="translate" repeatCount="indefinite" dur="2s" keyTimes="0;1" values="-100 0;0 0"></animateTransform>
  </path>
  <path transform="scale(2)" fill="#09bb4f" d="M64.4,74.4c0.3,0.3,0.2,0.3-0.3,0.3C64.1,74.3,64.2,74.5,64.4,74.4z M31.4,75.4c-0.2,0.1-0.3-0.2-0.5,0.1c0.3,0.2,0.6,0.1,0.8-0.1C31.6,75.2,31.6,75.4,31.4,75.4z M84.9,36.9c-0.3,0.2-0.8-0.1-1.1-0.5 c0.1,0.2,0.1,0.6,0.3,0.9c-0.5,0.2-0.2,0.6,0.2,0.7c0-0.1,0-0.3,0-0.4c0.2,0.1,0.4,0.2,0.5,0.3c0.2-0.2,0.2-0.3,0.4-0.5 C85.1,37.2,85,37,84.9,36.9z M85.1,40.6c0-0.6-0.1-2.1-0.6-2.4c-0.6-0.4,0.5,2.1-0.6,1.6c0,0.2-0.1,0.5,0,0.7 c-0.8-0.3-0.9,0.5-1.4,0.9c0.3,0.3,0.4,0.6,0.6,0.9c0.3-0.4,0.2-0.9-0.3-1.2c0.2,0,0.4-0.2,0.6-0.2c0.2,0,0.6,0.2,0.6,0.2 C84.2,41,84.5,40.7,85.1,40.6z M83.7,41c-0.4-0.1-0.7,0.2-0.3,0.6c0.2-0.4,0-0.1,0.3-0.2C83.8,41.2,83.6,41.1,83.7,41z M93.5,62.8 c0.1,0.5,0.3,0.9,0.7,0.8C94.1,63.3,93.8,63,93.5,62.8z M93,71.2c-0.1-0.1-2.5,1.6-2.9,2.1c0.8,0.5,2.9-1.2,3.1-2.1 C93,71.5,92.9,71.2,93,71.2z M95,69.9c-0.4,0.2-0.6,0-0.5-0.4c0,0.1-0.1,0.2-0.1,0.3c0.1-0.5,0.1-0.8-0.1-1.1 c-0.3,0.7,0.1,1.4-0.7,2c0.3,0.3,0.3,0.4-0.1,0.7c0.1,0,0.1,0.1,0.1,0.2C93.9,71.3,95,70.2,95,69.9z M82,50.6 c0.2-0.2,0.3-0.2,0.3-0.5c-0.1,0-0.3-0.1-0.4-0.1C81.9,50.2,81.9,50.4,82,50.6z M82.4,50.6c-0.3-0.4-0.2,0.1-0.1,0.5 c0.2-0.3,0.3-0.5,0.2-0.9C82.5,50.4,82.4,50.5,82.4,50.6z M82.8,49.7c-0.1,0-0.2,0-0.3,0c0,0.1,0.2,0.4,0.2,0.5c-0.1,0-0.1,0-0.2,0 c0.1,0.2,0.1,0.3,0.2,0.5c0.1-0.2,0.1-0.2,0-0.5c0.1,0,0.2,0.1,0.2,0.1C83,50.1,82.9,49.9,82.8,49.7z M81,51 c0.2-0.3,0.3-0.4,0.2-0.8c-0.1,0.5-0.4,0.8-0.6,1.2C80.8,51.3,80.9,51.1,81,51z M81.2,48.6c0.1,0.2,0.1,0.5,0.3,0.3 c0,0.4,0.3,0.6,0.6,0.6c0,0,0-0.1,0.1-0.1c0.1,0.2,0.2,0.3,0.4,0.4c0-0.7-0.6-0.5-0.8-1c-0.2-0.4,0.2-0.9,0-1.4 c-0.5-0.1-0.6,0.3-0.4,1c0,0-0.1-0.1-0.1-0.1C81.1,48.3,81.1,48.4,81.2,48.6z M83.3,52.2c0.1-0.5,0.1-1.1-0.3-1.4c0,0.1,0,0.2,0,0.3 c-0.4,0.2-0.9,0.1-0.9,0.8c0.7-0.7,0.4,0.2,1,0.5c0-0.2,0.1-0.5,0.1-0.7C83.2,52,83.3,52.1,83.3,52.2z M81.5,49.6 c0.1-0.1,0.3-0.1-0.2-0.3C81.4,49.4,81.5,49.5,81.5,49.6z M91.8,57.4c0.1,0.1,0,0.2,0.2,0.1c-0.1-0.2-0.2-0.5-0.3-0.7 C91.6,57,91.7,57.1,91.8,57.4z M90.2,57.3c0.4-0.1,1.1-0.5,0.6-0.9c-0.1,0.4-0.2,0.6-0.4,0.3c-0.1,0-0.5,0.2-0.5,0.3 C89.9,57.2,90,57.2,90.2,57.3z M90.9,56.1c0.1,0.2,0.2,0.3,0.2,0.5c0.1-0.5-0.2-0.8-0.6-0.8C90.7,55.9,90.8,56,90.9,56.1z M90.3,59 c-0.2-0.4-0.7-0.7-1-1.6c0.1,0,0.2,0,0.3,0c-0.7-0.7-1.4-1.7-2.5-1.8c-0.5-0.1-1,0.5-1.3,0.3c-0.5-0.2-0.1-1.4-1.2-0.8 c0.3,0.4,0.6,0.5,0.9,0.6c-0.2,0-0.3,0.1-0.5,0.1c0.1,0.2,0.2,0.4,0.3,0.5c0.1,0,0.2-0.2,0.2-0.2c0.6,0.5,2,1,1,2 c0.6-0.3,0.7,0.4,1.2,0.3c0.4-0.1,0.4-0.5,0.6-0.5C89.2,57.9,89.5,58.9,90.3,59z M93.2,58.5c-0.1,0.1-0.2-0.2-0.2,0.1 C93.3,58.8,93.2,58.6,93.2,58.5z M92.4,57.7c0,0-0.1-0.2-0.2-0.3C92.2,57.6,92.3,57.6,92.4,57.7z M92.9,58c0.1,0.1,0.1,0.1,0.2,0.2 c-0.2-0.2-0.3-0.3-0.5-0.4C92.7,57.8,92.8,57.9,92.9,58z M93.5,59.1C93.6,58.9,93.6,58.8,93.5,59.1z M93.5,58.7c0-0.2,0-0.4-0.2-0.6 C93.3,58.3,93.4,58.5,93.5,58.7z M81,45.9c0.1-0.5,0.2-1-0.1-1.3C80.6,45,80.6,45.5,81,45.9z M94.8,61c0,0,0.1-0.2,0-0.4 C94.7,60.8,94.8,61.1,94.8,61z M94.8,61.2c0.1,0.1,0,0.3,0.2,0.1C94.9,61.1,94.8,61.2,94.8,61.2z M29.5,76.3 c-0.4-0.8-0.5-0.2-0.7-0.2c0.2,0-0.3,0.2-0.3,0.2c-0.2,0-0.6-0.3-0.9-0.4c0.9,0.9,1.9,1.2,2.6,0.7C30,76.6,29.8,76.4,29.5,76.3z M89.6,64.4c0-0.2-0.2-0.3-0.1-0.7c-0.2,0-0.1-0.1-0.3,0c0.1-0.8-0.5-1.1-0.7-1.7c-0.1-0.5,0-1-0.2-1.6c-0.1,0.1-0.1,0.1-0.2,0.2 c0-0.5-0.1-1.1-0.2-1.6c-0.5,0.9-0.5,3.8-1.7,2.2c-0.3-0.5-0.4-0.2-0.4-0.8c0-0.3,0.4-0.5,0.4-0.7c0-0.1-1.1-0.4-1.4-0.5 c0.3,0.3-0.7,0.7-0.8,1.5c-0.5-0.2-0.7-0.4-1.1-0.2c-0.4,0.1-0.7,0.9-0.7,1.1c0,0-0.1,0.1-0.1,0.1c0-0.1,0-0.2-0.1-0.3 c-0.4,0.8-0.6,1.1-1.3,1.4c-0.6,0.3-1.1,0.4-1.6,1c0-0.1,0-0.2,0-0.3c-0.3,0.6-0.5,1.1-0.3,1.8c-0.1-0.1-0.1-0.2-0.2-0.3 c0,0.1,0,0.3,0,0.4c0-0.1-0.1-0.1-0.1-0.2c0.1,1,0.1,1.7,0,2.7c0,0.4-0.6,0.5,0,0.9c0.4,0.2,0.7-0.3,1-0.4c0.8-0.2,1.4-0.5,2.3-0.7 c1.4-0.5,1.7-0.2,2.1,1.1c0.2-0.3,0.5-0.6,0.8-0.8c-0.1,0.4-0.3,0.7-0.6,1c0.2-0.1,0.3-0.2,0.5-0.4c-0.1,0.2-0.1,0.3-0.2,0.5 c0.5,0.2,0.5,2.1,1.5,0.9c0,0.1-0.1,0.1-0.1,0.2C86.9,71.3,90.8,66.1,89.6,64.4z M85.9,71.3c-0.4-0.2-1,0.2-0.7,0.8 c0.2,0.6,0.9-0.4,1.1-0.9C86.2,71.2,86.1,71.2,85.9,71.3z M24.6,44.3c0-0.2,0.2-0.3-0.1-0.5C24.5,44,24.6,44.2,24.6,44.3z M24.2,44.9c0.1,0.1,0.1,0.2,0.1,0.4c0.1-0.2,0.1-0.3,0-0.6C24.1,44.6,24.3,44.8,24.2,44.9z M24.4,43.9c-0.2,0-0.3-0.1-0.3,0.2 C24.3,44.1,24.4,43.9,24.4,43.9z M36.2,56.9c-1-0.3-1.6-1.5-2.7-1.1c0-0.7-0.8-0.9-1.2-0.6c0-0.4-0.4-0.5-0.5-0.8 c-0.1-0.1-0.1-0.7-0.2-1c-0.3-0.7-0.6-0.8-1.2-1.1c-0.6-0.3-0.6-0.2-1.1-0.8c-0.3-0.4-0.6-0.7-1-1c0.1,0,0.2-0.1,0.3-0.1 c-0.9-0.2-1.7,0.6-2.3-0.6c-0.4,0.3-0.4,0.8-0.6,1.2c0-0.3,0-0.7,0-0.9c0.4-0.6-0.1-0.2-0.5,0.1c-0.3,0.2-0.7,0.9-1,1 c0,0-1.6-0.3-1.6-0.3c-0.8-0.7,0.1-1.4-0.1-2.2c-0.2-0.8-1.1-0.3-1.6-0.5c0.2-0.3,0.3-0.7,0.3-1.1c0.1,0,0.1,0,0.1,0.1 c0.2-1.2,0.5-1.7-0.7-0.8c-0.6,0.5-1.3,1.5-1.8,0c-0.3-0.8,0-2.4,0.4-3.1c0.7-1.1,1.6-0.5,2.3-0.6c-0.1-0.7,1.4-0.4,1.6-0.3 c0.2,0.3,0.2,2.8,0.8,1.6c0.5-1-0.4-1.7,0.5-2.7c0.6-0.7,2-1.1,1.3-2.2c0.1,0,0.1,0,0.2,0.1c0-0.2,0-0.3,0.1-0.4 c0,0.4,0,0.4-0.1,0.8c0.3-0.4,0.3-0.4,0.3-0.9c0.1,0.1,0.1,0.1,0.1,0.2c0.2-0.3,0.4-0.5,0.4-0.7c0,0,0.4-0.1,0.6-0.1 c-0.1,0-0.3,0-0.5,0c0.4-0.2,0.8-0.2,1.1-0.4c-0.1,0,0,0-0.2,0c-0.1-0.9,1.4-1.5,1.9-1.4c-0.5,0.2-0.4,0.3-0.6,0.7 c0.5-0.1,1.4-0.5,1.9-0.9c0-0.1-0.1-0.3-0.1-0.4c-0.6,1.2-1.7-0.1-0.8-0.7c-0.7-0.6-1.3,0.5-2,0.8c0.5-0.5,1.1-1.2,1.7-1.3 c0.8-0.2,1.5,0.2,2.2-0.4c1.2-0.9,0.1-1.1-0.6-1.9c0.2-0.5-0.1-0.9-0.2-1.5c-0.5,0.5-1.8,1-1.1-0.3c-0.5,0-0.6-0.4-1.2-0.4 c-1,0-0.4,0.7-1.2,1.3c0.6,0.8-0.3,1.4-0.9,1.5c0.6,1.6-1.5,1.4-0.5-0.2c-0.8,0-1.4-1-2.2-0.7c0-0.6,0.1-0.4-0.3-0.7 c0.5-1.3,2.5-2.2,3.5-2.7c0.3-0.1,1.4-0.2,1.3-0.9c-0.2-1-1.3,0.4-1.7,0.6c0.1-0.2,0-0.2,0.1-0.5c-0.2,0-0.2-0.2-0.6,0 c0.1-0.1,0.1-0.2,0.2-0.3c-0.1,0-0.2,0-0.4-0.1c0.7-0.6-0.4-1-0.8-0.1c0.5,0.5-0.1,0.7-0.5,1c0.1-0.1,0.1-0.2,0.2-0.3 c-0.5-0.2-1,0.1-1.6,0c-0.4-0.1-0.7-0.4-1.2-0.1c0,0,0.1,0.1,0.1,0.1c-0.4,0.1-1.1,0.1-1.7,0c0.1-0.1,0.3-0.1,0.4-0.2 c-0.6-0.3-1.5-0.7-2.1-0.3c0.1-0.1,0.1-0.2,0.2-0.3c-0.4,0.3-0.9,0-1.4,0c-0.6,0.1-1.2,0.4-1.8,0.4c-0.6,0-2.5-0.4-2.7-0.6 c-1.3-0.2-2.7,0.3-4,0.8c0.3,0.2,0.3,0.4,0.4,0.8c-0.2,0-0.3,0-0.5,0c0.1-0.1,0.1-0.1,0.2-0.2c-0.4,0-0.9,0.2-1.3,0.3 c0.2,0.7,0.9,0.5,1.4,0.3c-0.3,0.5-0.9,0.4-1.5,0.6c-0.5,0.2-1.4,1.3-0.4,1.1c-0.1,0.1-0.1,0.3-0.3,0.5c0.2-0.1,0.3-0.1,0.5-0.1 c0,0.1,0,0.1-0.1,0.2c0.1,0,0.1-0.1,0.2-0.1c0,0.1,0,0.1,0,0.2c0.2-0.1,0.4-0.1,0.6-0.2c-1,0.9-2.2,1-3.2,1.7 c2.1-0.4,3.5-1.8,5.4-2.6c-0.3,0.1-0.7,0.4-0.8,0.8c0.8-0.2,1.2-0.4,1.9-0.4c0.8,0.1,1.3,0.9,2.1,0.8c-0.1,0.6-0.1,1.8,0.3,2.2 c-0.6,0.8,1.3,1,0.4,2c-0.2-1.2-0.9,1-1.2,1.6c-0.4,0.8-0.5,2-0.2,2.8c0.2,0.4,1.7,3,0.9,3.3c0.6,0.7,0.6,1.2,1,2 c0.6-0.7-1.1-2.5-0.6-3.6c0.4,0.2,0.8,1.8,1,2.3c0.2,0.4,0.6,1.1,0.8,1.6c0.1,0.7-0.2,0.6,0.2,1.3c0.2,0.4,0.9,0.7,1.3,0.9 c0.5,0.3,1,0.1,1.3,0.2c0.8,0.3,1.4,1.1,2.1,1.3c0,0-0.1,0-0.1,0c0.4,0.5,0.5,0.9,0.7,1.3c0.1-0.1,0.1-0.1,0.1-0.2 c0.4,0.6,0.9,1.2,1.4,1c-0.1-0.8,0.3-0.4,0.5-0.1c0.3,0.5,0.3,1.3,0.2,1.7c-0.2,0.7-1.6,1.6-0.9,2.5c0-0.1,0.1-0.1,0.1-0.2 c0,0.6-0.4,0.8-0.3,1.5c0.1,0.3,0.7,1.2,0.9,1.6c0.3,0.7,0.5,1.6,1,2.1c0.5,0.6,1.3,0.7,1.6,1.4c0.3,0.7,0.2,2,0.2,2.8 c0,1,0.2,1.8,0.2,2.7c0.1,1.2-0.5,3.5,0.3,4.4c0-0.2,0-0.3,0-0.5c0.3,0.3,0.2,0.4,0.3,0.9c-0.1,0-0.2-0.1-0.3-0.1c0,0.5,0,0.6-0.1,1 c0.1,0,0.3,0.1,0.4,0.1c-0.8,1.1,0.7,2.6,1.6,2.7c-0.1-0.5,0.1-0.6,0.6-0.6c-0.6-0.4-0.2-0.6-0.2-1c0-0.2,0.3-0.7,0.3-0.7 c0-0.2-0.3-0.5-0.3-0.4c0-0.1-0.3-0.3-0.3-0.6c0-0.2,0.4-0.2,0.4-0.2c0.1-0.5-0.2-0.7,0.3-1c0-0.1-0.1-0.1-0.1-0.2 c-0.8,0,0-0.5,0-0.4c0.1-0.3,0.5-0.3,0.1-0.9c1.8,0.4,1.2-1.1,0.8-2c1,0.9,1.4,0,1.9-1c0.6-1.3,0.3-2.4,1.5-3.2 c0.7-0.5,0.7-0.1,1.1-1c0.3-0.8,0.3-1.4,0.4-2.2C35.4,59.7,36.6,58.3,36.2,56.9z M24.2,26.2c-0.2,0-0.3-0.1-0.5,0 C23.9,26.6,23.9,26.3,24.2,26.2z M22.4,25.3c-0.2,0.1-0.4,0.2-0.5,0.3c0.4,0.1,0.8,0,1.2,0c-0.2,0-0.4,0.2-0.6,0.2 c0.5,0,1.7,0,2-0.5c-0.2,0-0.3,0-0.4,0c0-0.1,0-0.2,0.1-0.3c-0.4,0.1-0.3-0.1-0.4,0.4C23.3,25.5,22.8,25.2,22.4,25.3z M24.2,27.3 c-0.5-0.1-0.6-1.9-1.2-0.5c0-0.6-0.7-0.4-1.2-0.3c0.1-0.1,0.1-0.1,0.2-0.2c-0.5-0.1-1.1,0.2-1.5,0.5c0.2,0,0.4,0.1,0.7,0.1 c-0.2,0-0.4,0.1-0.6,0.1c0.3,0.2,0.8,0.1,1.2,0.2c-0.4,0-0.8,0.1-1.2,0.1C21.2,28.1,23.6,27.9,24.2,27.3z M24,24.9 c0-0.3-0.3-0.1-0.7,0C23.6,25,23.8,24.9,24,24.9z M21.6,25.4c0.4-0.1,0.9-0.1,1.2-0.5c-0.6,0-1.2,0.2-1.8,0.5 C21.2,25.4,21.4,25.4,21.6,25.4z M32.4,34.8c-0.1,0-0.2,0.2-0.3,0c0,0,0.1-0.1,0.1-0.1c-0.1,0-0.3,0-0.4,0c0.2-0.2,0.3-0.5,0.5-0.7 c-0.6,0.1-1.2,1.1-1.3,1.6c0.3,0,0.7,0,1,0.1c-0.1,0.1-0.1,0.1-0.2,0.2c0.1-0.1,0.4-0.2,0.5-0.3c0,0.1,0,0.2-0.1,0.4 c0.4,0,0.5-0.3,0.4-0.7c-0.1,0-0.1,0-0.2,0.1c0-0.1,0.1-0.2,0.1-0.3C32.6,34.9,32.5,34.9,32.4,34.8z M14,35c0.7,0.6,0.5-0.1,0.2-0.5 C13.7,34.1,13.5,34.6,14,35z M19.6,27.1c0.8-0.1,1.5-0.7,2.3-0.8c-0.9-0.9-1.9,0-2.6,0.5C19.5,26.8,19.5,27,19.6,27.1z M27.7,29.4 c-0.8-0.6-0.7-0.5-1.6,0.2c0.1,0,0.4,0.2,0.3,0.2C27,29.4,27.6,29.7,27.7,29.4z M13.3,33.1c-0.2,0.2-0.3,0.4,0,0.7 c0.1-0.2,0.2-0.5,0.3-0.7C13.4,33.1,13.4,33.1,13.3,33.1z M27.5,30.1c0.1,0,0.1,0.3,0.2-0.1C27.6,30,27.6,30.1,27.5,30.1z M29.8,36 c-0.1,0,0-0.3-0.2-0.1c0.3,0.2,0.2,0.2,0.6,0.1C30.1,36.1,29.9,36.1,29.8,36z M26.7,30c0.2,0,0.3,0.1,0.6-0.2 C27,29.8,26.9,29.9,26.7,30z M30.5,35c-0.2-0.2-0.3-0.3-0.6-0.3C30.1,34.9,30.3,34.9,30.5,35z M27,25.3c0,0.2,0.1,0.2,0,0.5 c0.7,0.2,2.2,0.4,2.7-0.2c-0.7-0.3-1.4,0.1-2.1-0.2c0,0,0.1-0.1,0.1-0.1c-0.4-0.2-0.8-0.3-1.3-0.1C26.7,25.3,26.8,25.3,27,25.3z M26.8,24.9c0.2,0,0.3,0,0.5,0C27.2,24.8,26.9,24.9,26.8,24.9z M27.5,24.4c0.1,0,0.2,0,0.4,0c-0.1,0.1-0.2,0.1-0.3,0.2 c0.6,0.4,1.2,0,1.8-0.2c-0.5-0.6-1.3-0.6-2-0.2C27.3,24.4,27.4,24.2,27.5,24.4z M26.3,25.8c0.2,0,0.3,0.1,0.5-0.1 C26.6,25.6,26.1,25.4,26.3,25.8z M27,24.8c-0.1-0.2-0.1-0.3-0.5,0C26.8,24.9,26.8,24.7,27,24.8z M29.7,26.4c0.1,0,0.3,0,0.5,0 c-0.2-0.3-0.6-0.4-0.9-0.2C29.4,26.5,29.4,26.4,29.7,26.4z M26.9,26c-0.5-0.1-0.9,0.1-1,0.7c0.5-0.1,1-0.3,1.4-0.6 C27.1,26.1,27,26,26.9,26z M31.5,27.3c-0.4-0.3-0.7-0.5-1.2-0.4c-0.2-0.6-0.9-0.4-1.3-0.2c0.3-0.8-0.6-0.5-1-0.2 c0-0.1,0-0.1-0.1-0.2c0.1-0.1,0.2-0.1,0.3-0.2c-0.6,0-1.1,0.2-1.4,0.8c0.1,0,0.2,0,0.3,0C27.1,27,27,27,26.9,27.1 c0.6,0.3,2.7,0.1,2.5,0.6c0.8,0.1,0.7,0.4,0.2,0.9c-0.3,0.3-0.9,0.1-1.3,0.6c0.5,0.2,0.9-0.2,1.4,0.3c0,0-0.1,0.1-0.1,0.1 c0.4,0.3,0.8,0.5,1.2,0.5c-0.1-0.2-0.2-0.5-0.4-0.7c1.4,1.5,0.5-0.9,0.4-0.7c0.3-0.6,0.9,0.8,1.6-0.4c-0.5-0.1-0.8-0.5-1.3-0.6 c0.2-0.1,0.3-0.1,0.5-0.2C31.6,27.5,31.5,27.4,31.5,27.3z M25.7,24.7c0.2,0.1,0.4,0.1,0.6,0.1c-0.1-0.4-0.5-0.5-0.9-0.3 c0.1,0,0.1,0,0.2,0.1c-0.1,0-0.2,0.1-0.3,0.1C25.4,24.7,25.5,24.7,25.7,24.7z M29,24c0.5,0.1,0.9,0.1,1.4,0.1 c-0.3,0.1-0.7,0.1-1,0.1c0.1,0.2,0,0.1,0.2,0.3c-0.2,0.1-0.5,0.2-0.8,0.3c0.2,0.1,0.3,0.2,0.4,0.3c-0.4-0.2-0.8,0-1.1,0.3 c0.7,0.1,1.9,0.3,2.5-0.2c-0.1,0-0.2,0-0.4,0c0.4-0.3,1-0.4,1.2-0.7c-0.1,0-0.2,0-0.3,0c0.9,0,1.8-0.4,2.7-0.6c-0.1,0-0.3,0-0.4,0 c0.4-0.1,0.9-0.1,1.3-0.3c-1.6-0.4-4.4-0.4-5.9,0.3C28.9,23.8,28.9,23.9,29,24z M29.5,28.2c-0.2-0.3-0.3-0.3-0.5,0.2 C29.3,28.4,29.4,28.3,29.5,28.2z M24.4,24.6c-0.2,0-0.4-0.1-0.6,0.1C24,24.7,24.2,24.6,24.4,24.6z M25,27.4c-0.2,0-0.4,0-0.7,0.2 c0.3,0.2,0.6,0.2,0.9,0.1C25.2,27.4,25.1,27.5,25,27.4z M24.4,26.5c0.4,0.5,0.9,0.5,1.3,0c-0.1,0-0.2-0.1-0.2-0.1 c0.2-0.1,0.2-0.1,0.3-0.3c-0.4,0-0.9-0.1-0.9,0.3C24.7,26.4,24.6,26.5,24.4,26.5z M25.3,25.7c0.4,0.2,0.9-0.1,0.9-0.5 c-0.4,0-0.8,0-1.1,0.4C25.5,25.4,25.3,25.7,25.3,25.7z M78.1,46.7c-0.7,0.3-0.2,0.9,0,0.7C78.4,47,78.4,46.8,78.1,46.7z M24.7,46.8 c0.2,0,0.3,0,0.4-0.2c-0.8-0.5-2-1.9-3-0.7c0.3-0.1,0.6-0.2,0.9-0.3c0,0-0.1,0.1-0.1,0.1c0.6,0.3,1,0.3,1.4,0.8 c-0.1,0.1-0.1,0.2-0.2,0.2C24.3,46.7,24.5,46.8,24.7,46.8z M55.7,40.5c-0.1,0.1-0.2,0.1-0.4,0.1c0.4,0.2,0.3,0.1,0.6-0.2 C55.9,40.4,55.8,40.4,55.7,40.5z M49.5,32.8c0.1-0.4,0.2-0.6-0.3-0.4C49.2,32.7,49.3,32.7,49.5,32.8z M48.9,38.1 c0-0.3,0.1-0.4,0-0.7C48.6,37.7,48.8,37.8,48.9,38.1z M45.1,32.6c0.1-0.1,0.1-0.3,0.2-0.1c0,0.1,0.4,0.4,0.4,0.6 c0,0.4-0.6-0.1-0.3,0.6c-0.1,0-0.2,0.1-0.3,0.1c0.1,0,0.3,0.2,0.5,0.2c-0.2,0.1-0.4,0.3-0.6,0.5c0.7,0,1.9,0,1.9-1 c-0.6-0.2-0.6-1-1.2-1.2c0.2-0.2,0.2-0.5,0.3-0.6c-0.2,0-0.3,0-0.5,0c0.1-0.1,0.2-0.3,0.3-0.4C45,31.2,44.9,32,45.1,32.6z M53.3,40.5c-0.2,0-0.2,0.1-0.4-0.1c0,0.1,0,0.1,0,0.2c0.3,0.1,0.5,0.2,0.8,0C53.5,40.5,53.5,40.5,53.3,40.5z M41.5,27.3 c-0.3,0-0.6,0-0.9,0c0-0.1,0.2-0.4,0.2-0.4c0.3,0.3,0.4,0.3,0.8,0.3c-0.2-0.3-0.2-0.4-0.6-0.6c0.1,0,0.3,0,0.5,0 c-0.1-0.1,0-0.2-0.2-0.4c0.3,0,0.5-0.1,0.7-0.2C42,26,42,26,41.9,26c0.2,0,0.3,0,0.5,0c-0.1-0.1-0.2-0.2-0.2-0.3 c0.3-0.2,0.3-0.2-0.1-0.5c0.2,0,0.5-0.1,0.7-0.1c-0.3-0.4-0.2-0.7,0.3-0.9c-0.2,0-0.3,0-0.5,0c0.5,0,1-0.2,1.6-0.3 c-0.6-0.3-1.5-0.1-2.1,0c0.1-0.1,0.2-0.1,0.2-0.2c-0.6-0.1-1.3-0.1-1.9-0.1c0.7,0,1.5,0.1,2.2-0.1c-1.4-0.2-3.8-0.7-5,0.1 c0.1,0,0.3,0.1,0.4,0.1c-1.6-0.3-3.3-0.2-4.8,0.4c0.2,0,0.3,0.1,0.5,0.1c-0.6,0.3-1.4,0.1-1.9,0.5c0.4,0.1,0.8,0.2,1.2,0.2 c-0.3,0-0.7,0-1,0.1c0.2,0.2,4.1,0.7,2.5,1.7c0.3,0.1,0.5,0.2,0.8,0.4c-0.9-0.5-1,0.9,0,0.2c-0.6,1-1.2,0.7-0.8,2.1 c0.2,0.7,0.5,0.9,0.9,1.1c0.7,0.4,0.6,0.2,1.1-0.4c0.1-0.1,0.4-0.9,0.6-1.1c0.4-0.3,0.8-0.2,1.1-0.4C39.3,28.2,40.4,27.9,41.5,27.3z M25.3,47.4c0.3,0.1,0.4-0.1,0.6,0.3c0.2-0.4,0.6-0.3,0.9-0.4c-0.3-0.4-0.9-0.7-1.4-0.4c0.2,0.2,0.1,0.2,0.3,0.4 c-0.2,0-0.3,0.1-0.6,0C25,47.6,25.1,47.4,25.3,47.4z M80.8,58.3c0.1,0,0.2-0.1,0.3-0.1C81,58,80.7,58,80.5,58.4 C80.6,58.4,80.7,58.3,80.8,58.3z M82.5,56.6c-0.2-0.4-0.3-0.7-0.5-1.1c0.2-0.1,0.3-0.3,0.5-0.3c0-0.1,0-0.1,0-0.2 c-0.4,0.2-1.4,0.1-0.8-0.4c0.5-0.4,1.2,0.5,1.3-0.5c-0.4,0.6-0.9,0-1.3,0.2c-0.3,0.2-0.5,1.1-0.5,1.5c0,0,0.3,1.2,0.2,1.2 c0.4,0.2,0.2-0.9,0.4-1.2c0,0.4,0.1,0.6,0.2,0.9c0.1-0.1,0.2-0.1,0.3-0.2c-0.1,0.3,0,0.3,0,0.5C82.5,56.9,82.4,56.8,82.5,56.6z M78.5,55.3c0.1,0.8,1.5,1.1,1.9,1.1c0.1-0.7,0.3-1.8,0.9-2c-0.6-0.8-0.4-1.3,0-1.8c-0.4-0.2-0.5-0.6-0.8-0.5 c-0.3,0.1-0.6,0.9-0.8,1.1C79.1,53.9,77.9,54,78.5,55.3z M85.8,57.1c-0.1,0.1-0.2,0-0.2,0.5C85.8,57.4,85.7,57.2,85.8,57.1z M83.6,56c-0.1,0-0.2,0-0.3,0C83.6,56.5,83.5,56.1,83.6,56z M81.6,58.9c-0.1-0.2-0.1-0.4-0.5-0.3C81.3,58.8,81.4,58.8,81.6,58.9z M82.3,58.2c-0.1-0.2-0.5-0.1-0.8,0.1C81.7,58.4,82,58.3,82.3,58.2z M78.7,58c0.5,0.1,1,0.2,1.5,0.1c-0.6-0.3-2.6-1.5-3-0.6 C77.7,57.7,78.2,57.8,78.7,58z M77.4,56.5c0.3-1-2-4.1-3.1-3.9c0.4,0.9,1,1.6,1.5,2.5C76,55.4,77.5,58.3,77.4,56.5z M84.2,56.1 c0.2,0.1,0.3,0,0.5,0.2c-0.2-0.5-0.6-0.6-0.9-0.2C84,56.1,84.1,56.1,84.2,56.1z M83.9,55.1c0.1-0.4,0.3-0.8-0.1-1.2 C83.7,54.3,83.7,54.7,83.9,55.1z M82.7,58.8c0.2-0.3,0.6-0.5,0.9-0.7c-0.5,0-1,0.2-1.2,0.8C82.5,58.9,82.6,58.9,82.7,58.8z M44.1,33.6c-0.1,0.1-0.1,0.3-0.2,0.4c0.4,0.1,1.4-0.5,1.1-1C44.7,32.3,44,33,44.1,33.6z M41.8,29.6c0.5,0.1,1.1-0.1,1.5-0.5 c0-0.1-0.2-0.4-0.2-0.5c-0.6,0.1-1.9-0.2-2.3,0.3c0.2,0,0.3,0.1,0.5,0.1c-0.1,0-0.2,0.1-0.4,0.2c0.2,0.1,0.3,0.1,0.5,0.2 c-0.1,0.1-0.2,0.1-0.2,0.2C41.4,29.5,41.6,29.5,41.8,29.6z M48.7,38.5C48.8,40.2,49,37.2,48.7,38.5z M50.5,39.4 c-0.2,0-0.4,0.1-0.6,0c0.1,0.3,0.4,0.5,0.7,0.6C50.7,39.5,50.6,39.5,50.5,39.4z M24.1,47.3c-0.1,0.1-0.2-0.1-0.2,0.1 c0.3,0.2,0.3,0.2,0.6,0.1C24.4,47.3,24.3,47.4,24.1,47.3z M70,51c-0.1-0.1-0.1-0.1-0.2-0.2C69.3,52.7,70.9,52.3,70,51z M61,60.2 c0-0.2-0.1-0.4-0.2-0.6c-0.1,0.3-0.3,0.5-0.4,0.7c-0.1,0.8-0.9,0.8-1.1,1.4c-0.2,0.4,0.1,0.7,0,1.1c-0.1,0.4-0.3,0.6-0.4,1 c-0.1,1.2,0.5,1.5,1.1,0.7c0.5-0.7,0.9-2.6,0.9-3.5c0,0.1,0.1,0.2,0.1,0.2C61.1,60.9,61,60.6,61,60.2z M74.3,48.1 c-0.9,0.8-1-2.4-2-2.6c0,0.2,0,0.2,0,0.4c-0.3-0.1-0.5,0-0.9,0.1c0.1,0.9-1.3,1.5-1.5,2.2c-0.2,0.6-0.2,2.1-0.3,2.7 c-0.1,0.1-0.3,0.4-0.5,0.5c-1-1.2-1.5-3.8-1.8-5.4c-0.6,0.6-1.1-0.6-1.6-1c-0.5-0.5-0.4-0.4-1.1-0.5c-0.5-0.1-0.9,0.1-1.3-0.1 c-0.4-0.2-0.5-0.6-0.8-0.7c-0.3-0.1-0.5,0.2-1,0c-0.7-0.3-0.8-1.5-1.5-1.1c0.1,0.9,0.8,1.3,1,2.1c0-0.2,0.1-0.4,0.1-0.5 c0.1,1.3,1,0.8,1.4-0.1c-0.1,0.9,0.5,0.7,0.8,1.1c0.4,0.8,0.2,0.6-0.1,1.2c-0.4,1-0.6,1.2-1.5,1.7c-0.6,0.4-2,1.9-2.6,1.1 c-0.3-0.4-0.1-0.9-0.2-1.3c-0.2-0.5-0.7-1-0.9-1.4c-0.4-0.8-1.8-3-1.6-3.7c0,0.3-0.2,0.5-0.2,0.7c-0.2-0.3-0.4-0.5-0.5-0.9 c0.1,0.8,0.6,1.5,0.9,2.2c0.3,0.7,0.4,1.4,0.7,2.1c0.3,0.7,2,2.5,1.7,3c0.5,0.9,1.8,0.2,2.4-0.1c0.1,3.4-3.7,4.9-3.4,7.8 c0.1,1.4,0.7,2.7-0.3,3.9c-0.7,0.8-1,0.7-1.1,1.7c0,0.5,0.2,0.8-0.1,1.3c-0.1,0.2-0.6,0.3-0.7,0.5c0,0.1,0,0.5-0.1,0.7 c-0.2,0.5-0.5,1.1-0.9,1.5c-0.5,0.6-0.9,0.8-1.4,1c-0.2,0.1-1.4,0.4-1.5,0.4c-0.6-0.2-0.2-0.7-0.3-1.2c-0.2-0.8-0.6-1.4-0.8-2.2 c-0.2-0.9-0.2-1.6-0.5-2.5c-0.3-0.8-0.5-1.3-0.2-2.2c0.3-1.4,0.5-2.2,0.1-3.5c-0.3-1-0.9-1.5-0.9-2.5c0-0.8,0.3-1.3-0.2-1.9 c-0.9,0.6-1.1-0.8-2.2-0.5c-0.7,0.2-1.9,0.8-2.6,0.6c-1.5-0.3-2.2-3.1-2.8-4.2c0.8-0.8,0.2-2.2,0.4-3c0.1-0.4,0.4-1.2,0.6-1.5 c0.4-0.6,0.9-0.7,1.2-1.3c0.5-0.8,0.3-1.3,1-2c0.8-0.9,0.3-0.3,1.4-0.5c0.9-0.1,2.7-1.4,3.4-0.6c0.1,0,0.2-0.1,0.2-0.1 c-0.2,0.8-0.3,1.2,0.3,1.7c0.5,0.4,1.7,1.1,2.2,0.8c0.1,0,0-0.6,0.5-0.7c0.2-0.1,0.7,0.4,0.9,0.5c0.5,0.2,1.7-0.1,1.9,0.3 c0.9,0.2,1-1.5,1-2.3c-0.6,0-1.4,0.3-1.9,0.1c-1.2-0.5-0.9-1.5,0-1.9c0.4-0.2,1.1-0.3,1.6-0.3c0.4,0,1,0.7,1.4,0.3 c0.6-0.6-0.9-1.3-1.3-1.6c0.3-0.4,0.2-0.2,0.2-0.5c0.1-0.1,0.2-0.1,0.4-0.2c-0.4-0.1-1.6,0.5-0.6,0.6c-0.4,0.4-0.8,0.5-1.1,0.1 c0.1-0.1,0.2-0.1,0.3-0.2c-1-0.9-1.9,1.4-1,1.8c-0.2,0.1-0.5,0.3-0.7,0.5c-0.2-0.4-0.3-0.3-0.7-0.2c0.1,0.1,0.1,0.1,0.2,0.2 c-0.3-0.1-0.2,0.1-0.4-0.1c0,0.5,0.2,0.7,0.4,1.1c-0.1,0-0.2-0.1-0.3-0.1c0.1,0.2,0.1,0.2-0.1,0.2c0,0.1,0.1,0.2,0.1,0.4 C52,40,52,38.4,51.7,37.9c-0.3-0.5-1.4-1.3-1.6-1.2c-0.1-0.2,0-0.2,0-0.3c-1.3,0,1.2,2,1.3,2.3c-0.7-0.5-0.1,0.3-0.7,0.8 c0.3-1-0.8-1.3-1.3-1.8c-0.6-0.6-0.2-0.5-0.9-0.6c-0.5-0.1-1.1,0.5-1.3,0.7c-0.8,0.6-0.7,1.7-1.5,2.2c-0.8,0.5-1.1-0.4-1.8-0.1 c-0.1-0.5-0.2-2.3,0.1-2.6c0.4-0.5,1.5,0.4,1.9-0.1c0.7-0.8-0.5-1.5-0.8-2c0.3,0,0.5-0.1,0.8,0c0-0.1-0.1-0.3-0.1-0.4 c0.5,0.3,0.9-0.3,1.2-0.6c0.3-0.3,0.8-0.7,1-0.9c0.1-0.2,0.3,0.2,0.4-0.1c0,0-0.1-0.3-0.1-0.4c0.2-0.4-0.2-0.8,0.5-1 c0,0.1,0.1,0.4,0.1,0.5c-1.1,0.9,1.1,0.8,1.5,0.7c0.6-0.1,0.7,0.1,1.1-0.3c0.2-0.2-0.2-1.4,0.7-0.6c0-0.2,0-0.3,0-0.5 c-0.2-0.1-0.1-0.1-0.3-0.3c0.5-0.2,0.9,0,1.3-0.3c-0.6-0.4-1.5,0.5-1.9-0.3c-0.4-0.7,0.2-1.2,0.8-1.5c-0.5-0.8-0.9,0.1-1.2,0.5 c-0.7,0.9-0.3,0.8-0.4,1.8c0,0.2-0.6,1.4-0.9,1.3c-0.4-0.1-0.7-1.2-1-1.4c-0.3-0.1-1.5,0.8-1.2-0.8c0.1-0.6,1.1-1,1.6-1.5 c1-1.1,2.6-2.5,4.1-1.6c-0.1,0-0.2,0.1-0.3,0.1c0.4,0.2,2.3,0.3,2.6,0.9c0.4,1-1.2,0.3-1.6,0.4c0.5,0.3,0.5,0.9,1.1,1 c-0.1-0.1-0.1-0.2-0.2-0.3c0.2,0,0.6,0,0.9,0c-0.1-0.1-0.1-0.2-0.2-0.3c0.3-0.3,0.6-0.4,0.9-0.2c0-0.3-0.1-0.6-0.3-0.9 c0.4,0,0.6,0.1,0.8,0.3c-0.1,0-0.2,0-0.3,0c0.4,0.6,1.1-0.3,1.9-0.4c-0.1,0.1-0.1,0.1-0.2,0.2c0.5,0,1.2-0.1,1.6-0.3 c-0.1-0.1-0.2-0.1-0.3-0.2c0.6-0.2,1.5,0.2,2.1,0.5c0-0.1,0.1-0.1,0.1-0.2c-0.7-0.3-1.2-1.5-0.2-1.4c0.5,0,1.4,1.7,1,2.2 c0.4,0,0.5-0.1,0.6-0.5c-0.4-0.4-0.6-0.8-1-1.2c0.1-0.1,0.2-0.1,0.3-0.2c-0.1-0.1-0.1-0.2-0.2-0.2c0.2,0.2,0.4,0.4,0.6,0.6 c-0.1-0.1-0.1-0.2-0.2-0.2c0.4-0.2,0.8-0.2,1.2,0c-0.3-0.2-0.3-0.4-0.5-0.6c0.4-0.1,0.9-0.1,1.3-0.1c-0.1-0.1-0.2-0.1-0.3-0.2 c0.6-0.7,1.8-0.5,2.7-0.6c0.1-0.4,0.5-0.5,0.9-0.3C68.1,25,68,25,67.9,25c0.7,0.2,1.8-0.1,2.3,0.6c-0.2,0.1-0.5,0.3-0.7,0.4 c1.1,0.1,2.1,0.5,3.2,0.4c-0.1-0.1-0.1-0.2-0.2-0.2c1.1,0,1.5,0.7,2.5,1c0-0.1-0.1-0.2-0.1-0.4c0.6,0.2,1.2,0.1,1.8,0.1 c-0.1-0.1-0.3-0.2-0.4-0.3c0.5-0.3,1.7-0.1,2.3,0.1c0.7,0.2,1.4,0.2,2.1,0.4c1.1,0.2,2.5,0.9,3.6,0.7c-0.2-0.1-0.3-0.2-0.5-0.4 c1.8,0.3,2.5,0.3,3.9,1.8c-0.2,0-0.2,0.1-0.5,0.1c0.4,0.2,0.9,0.4,1.2,0.8c-0.6-0.2-1.3,0.2-1.3,0.9c-0.5-0.4-1.1,0-1.6,0 c0,0.9,0.6,0.7,1,1.4c-0.1,0-0.1,0-0.2,0c0.1,0.2,0.2,0.3,0.3,0.5c-0.1,0.1-0.2,0.1-0.3,0.2c0.1,0.1,0.1,0.3,0.2,0.4 c-0.1,0-0.2,0.1-0.3,0.1c0.2,0.4,0,0.4,0,0.7c-0.7-0.7-1.6-1.6-1.8-2.6c0.5-0.2,1-1.7,0.2-1.7c0.2,1-0.4,0.2-0.7,0.3 c-0.4,0.2-1.1,0.3-0.3,0.9c-0.6,0.3-1.3-0.1-2,0c-1.2,0.1-1.2,0.4-1.8,1.7c1.2,0.2,2.2,0.4,2.5,2.1c0.1,0.6,0.1,1.6-0.2,2.1 c-0.4,0.5-0.6,0.3-0.9,0.6c0,0-0.4,0.9-0.4,0.9c0.1,0.5,0.3,0.4,0.6,0.9c1.1,1.9-0.9,1.2-0.5,0.3c-0.2-0.2-0.7-0.8-0.7-0.8 c-0.4-0.2-0.5-0.6-1.1,0c0.4-1.3-0.9-0.4-0.9,0c0,0.9,1.3,0.4,1.6,0.8c-1.4,0.4,0.5,2.1,0.6,2.8c0.2,1.5-0.7,2.5-1.6,3.1 c-0.3,0.2-0.4,0.3-0.8,0.4c-0.1,0,0.1,0.4-0.1,0.4c-0.1,0-0.2-0.3-0.2-0.3c-0.1,0-1-0.5-1,0.7c0,0.8,1.1,1.3,1.3,2.1 c0.2,1.1-0.4,1.4-1,2.1c0-0.5-0.9-1.6-1.4-1.6c0-0.1,0-0.2,0-0.3c-0.1,0-0.2,0-0.3,0c0,0.6-0.1,1.2,0,1.7c0.1,0.4,0.5,0.7,0.7,1.1 c0.4,0.8,0.5,1.3,0.8,2.1c-1.2-0.2-1.1-2-1.8-2.8c0,0.1,0,0.2,0,0.2C75.1,51,75,47.7,74.3,48.1z M53.6,51.4 c-0.1-0.1-0.1-0.1-0.2-0.2C53.5,51.3,53.5,51.4,53.6,51.4z M61.2,39.7c-0.1-0.7-0.4-0.9-0.5-1.5c0.3,0.1,0.3,0,0.5,0 c-0.2-0.4-0.5-0.6-0.5-0.1c-0.1-0.7-0.6-0.8-0.9-1.4c0.1,0,0.2,0,0.3,0c0.2-0.4-0.1-0.3,0.4-0.3c0.1-1-1-0.7-1.3-0.2 C58.7,37,59.4,38,60,38.5C59.1,39.1,60.4,40.4,61.2,39.7z M50.4,24.2c0.4,0.2,1,0.2,1.5-0.1c-0.6-0.2-1.4-0.2-2-0.1 C50.1,24.2,50.2,24.2,50.4,24.2z M51,25c0.1,0,0.3-0.1,0.4-0.1c-0.3-0.1-0.5-0.1-0.8-0.1c0.1,0.3,0.1-0.1,0,0.2 C50.8,24.9,50.9,24.9,51,25z M49.1,24.8c0.1,0,0.2,0.1,0.3,0.1c-0.1,0-0.1,0.1-0.2,0.1c0.7,0.5,0.8-0.4,1.5-0.5 c-0.9-0.3-1.4-0.2-2.2-0.2C48.7,24.5,48.9,24.7,49.1,24.8z M27.1,47.3c0.1,0.1,0,0.4,0.4,0.1C27.4,47.3,27.3,47.3,27.1,47.3z M55.6,24.1c0.3,0.1,0.6,0,0.9-0.1c-0.5,0-0.8,0-1.3,0C55.5,24,55.7,24.2,55.6,24.1z M57.7,26.9c0.4,0.2,0.9,0.4,1.4,0.3 c-2-0.4,1.3-1.7,1.6-1.9c-0.7-0.3-1.8,0.1-2.5,0.5c-0.1,0.2,0,0.1-0.3,0.4c0.1,0,0.1,0,0.2,0C57.7,26.4,57.7,26.6,57.7,26.9z M65.1,24.4c0.5,0.1,1,0.2,1.5,0.2c-0.4-0.6-1.5-0.9-2.1-0.4C64.7,24.1,64.8,24.3,65.1,24.4z M75.7,25.8c0.3-0.1,0.7-0.1,1.1-0.1 c-0.3-0.5-1.3-0.5-1.8-0.4C75.2,25.7,75.4,25.8,75.7,25.8z M67.6,24.6c-0.5-0.2-0.9-0.4-1,0.2C67,24.8,67.5,24.8,67.6,24.6z M76.6,26.1c-0.2,0.1-0.2,0-0.3,0.2c0.3,0.1,0.6,0.1,0.8,0.1C77,26.2,76.8,26.1,76.6,26.1z M5,29.1C5,29.1,5,29.1,5,29.1z M7.7,27 c-0.2-0.1-0.3-0.2-0.6,0.1C7.3,27.1,7.5,27,7.7,27z M82.3,33.9c0.6,0.5,0.9,1.6,1.4,2.3c0-0.1,0-0.2,0-0.3c0.1,0.1,0.2,0.2,0.3,0.2 c-0.3-0.4-0.7-0.7-0.7-1.2c0.2,0,0.3,0.1,0.5,0.1c-0.6-0.6-1.2-1.8-1.8-2C82.1,33.3,82.2,33.4,82.3,33.9z M5.5,28.8 c0,0,0.3,0.1,0.5,0.1c0.1,0.8,1.1-0.1,1.7-0.2c-0.2-0.5-0.7-0.4-1-0.2c0.1-0.1,0.2-0.1,0.2-0.2C6.4,27,5.6,28.5,5,29.1 C5.2,28.9,5.7,28.4,5.5,28.8z M77.6,25.8c0.2,0,0.3,0.1,0.5-0.1c-0.3-0.1-0.7-0.1-1.1-0.1C77.2,25.7,77.3,25.7,77.6,25.8z M85.8,27.1c-0.1-0.1-0.2-0.2-0.3-0.2c0,0-0.1,0.1-0.1,0.1C85.6,27.1,85.7,27,85.8,27.1z M28.5,50.6c0,0,0.1,0.3,0.2-0.2 C28.6,50.3,28.5,50.6,28.5,50.6z M7.1,29.7c-0.3-0.1-0.4-0.2-0.7,0C6.6,29.8,6.8,29.7,7.1,29.7z M9.2,31.6c-0.3,0.1-0.5,0.1-0.5,0.5 c0.2-0.1,0.5-0.2,0.7-0.3C9.3,31.5,9.3,31.7,9.2,31.6z M6.4,30.8c0.2,0,0.3,0.3,0.4,0C6.7,30.7,6.5,30.8,6.4,30.8z">
    <animateTransform attributeName="transform" type="translate" repeatCount="indefinite" dur="2s" keyTimes="0;1" values="0 0;100 0"></animateTransform>
  </path>
</g>
<!-- [ldio] generated by https://loading.io/ --></svg>